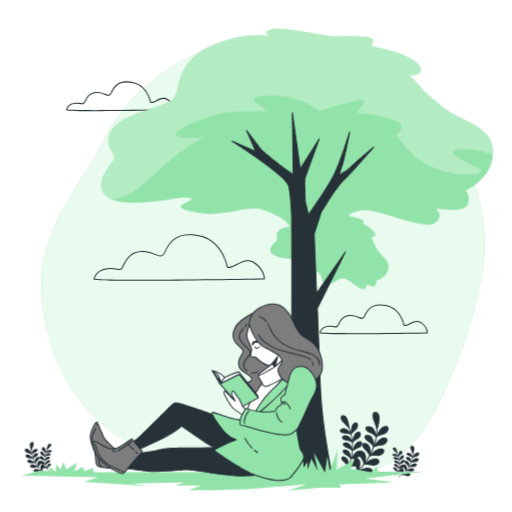
t = 0.00 s
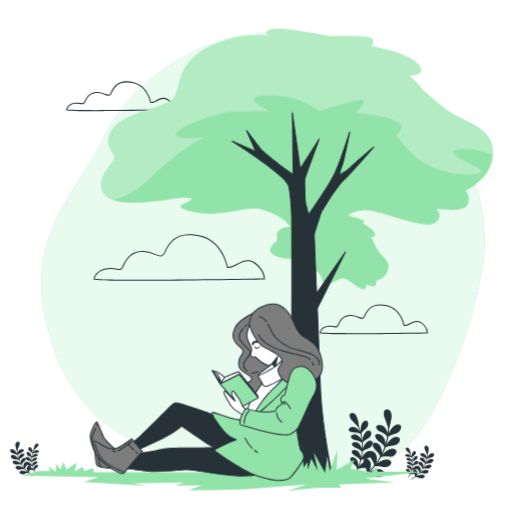
t = 0.23 s
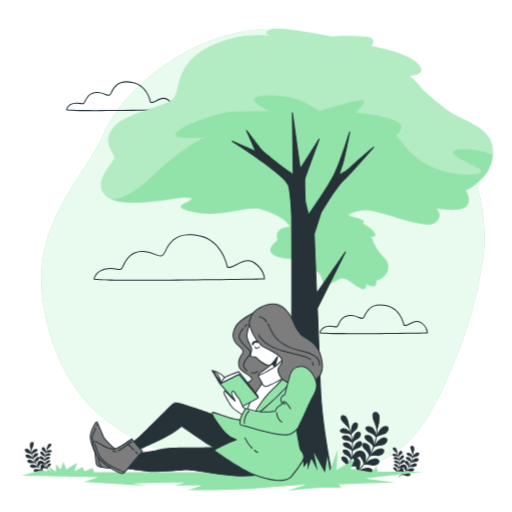
t = 0.49 s
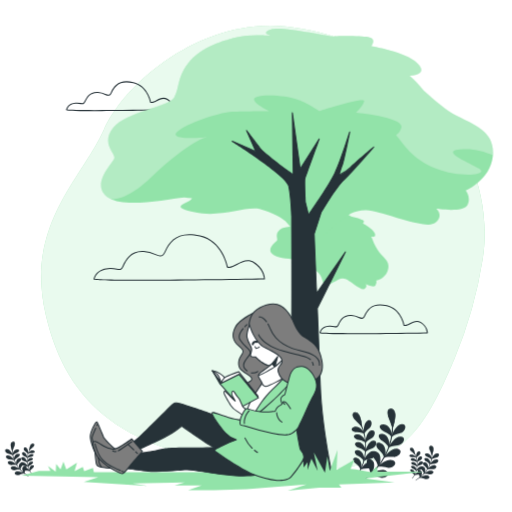
t = 0.75 s
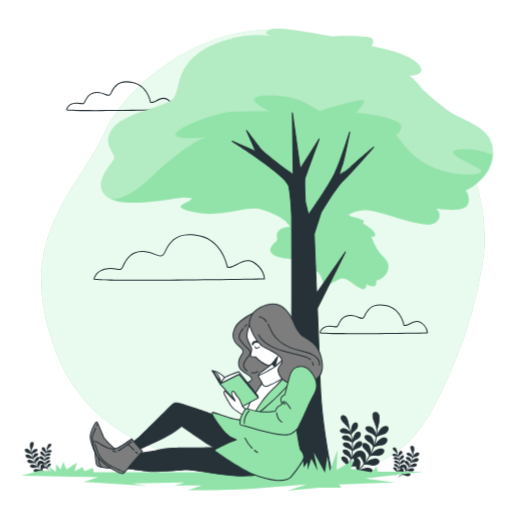
t = 1.05 s
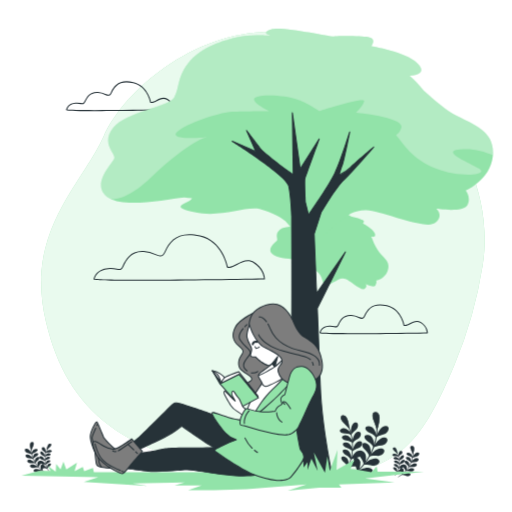
t = 1.20 s

The animated SVG that drew these frames (rendered in a browser with its animation timeline set to each time). Animation: 2 CSS @keyframes rules; one cycle of 1.50 s, repeats indefinitely.

<svg class="animated" id="freepik_stories-woman-reading" xmlns="http://www.w3.org/2000/svg" viewBox="0 0 500 500" version="1.1" xmlns:xlink="http://www.w3.org/1999/xlink" xmlns:svgjs="http://svgjs.com/svgjs"><style>svg#freepik_stories-woman-reading:not(.animated) .animable {opacity: 0;}svg#freepik_stories-woman-reading.animated #freepik--background-simple--inject-102 {animation: 1.5s Infinite  linear floating;animation-delay: 0s;}svg#freepik_stories-woman-reading.animated #freepik--Plants--inject-102 {animation: 1.5s Infinite  linear heartbeat;animation-delay: 0s;}            @keyframes floating {                0% {                    opacity: 1;                    transform: translateY(0px);                }                50% {                    transform: translateY(-10px);                }                100% {                    opacity: 1;                    transform: translateY(0px);                }            }                    @keyframes heartbeat {                0% {                    transform: scale(1);                }                10% {                    transform: scale(1.1);                }                30% {                    transform: scale(1);                }                40% {                    transform: scale(1);                }                50% {                    transform: scale(1.1);                }                60% {                    transform: scale(1);                }                100% {                    transform: scale(1);                }            }        </style><g id="freepik--background-simple--inject-102" class="animable" style="transform-origin: 256.786px 252.092px;"><path d="M471.34,263.11C488,156.69,399.2,49.42,282.63,36.1c-1.45-.17-2.9-.32-4.36-.47-81.45-8.09-155.9,54.13-177.19,101.58s-77,92.6-56.35,180.56S121.48,452.58,253,466.45s155.79-23.74,190.7-105.92A420.16,420.16,0,0,0,471.34,263.11Z" style="fill: rgb(146, 227, 169); transform-origin: 256.786px 252.092px;" id="eln1dbgya75f" class="animable"></path><g id="el5yrk0e1mz8q"><path d="M471.34,263.11C488,156.69,399.2,49.42,282.63,36.1c-1.45-.17-2.9-.32-4.36-.47-81.45-8.09-155.9,54.13-177.19,101.58s-77,92.6-56.35,180.56S121.48,452.58,253,466.45s155.79-23.74,190.7-105.92A420.16,420.16,0,0,0,471.34,263.11Z" style="fill: rgb(255, 255, 255); opacity: 0.8; transform-origin: 256.786px 252.092px;" class="animable"></path></g></g><g id="freepik--Clouds--inject-102" class="animable" style="transform-origin: 241.199px 202.825px;"><path d="M137.51,274.18c-25.66,0-45.23-.35-46.07-1.4a.64.64,0,0,1-.11-.5c.56-2.27,3.26-9.73,14.2-10.51a31,31,0,0,1,8.64.57c2.94.55,3.82.72,5.42-2.47l.22-.44c3-6,7.48-15.05,20.52-14.31a34.42,34.42,0,0,1,11.74,3c4.34,1.79,6.32,2.6,8.76-2.69,4.81-10.43,12.68-20.42,34.58-15.47,21.15,4.77,26.49,27.56,27.1,30.48,2.39.63,5.27-.88,8.58-2.61,5.19-2.71,11.06-5.77,17.31-1.75,10.24,6.58,10.36,15.94,10.36,16.34a.51.51,0,0,1-.49.5C241,273.2,180.68,274.18,137.51,274.18Zm-45.13-2c6.73,2,120.66.49,165.35-.28-.18-2-1.41-9.57-9.87-15-5.76-3.71-11.36-.78-16.3,1.8-3.49,1.82-6.79,3.54-9.64,2.59a.5.5,0,0,1-.34-.39c0-.25-4.55-25.06-26.39-30-21.14-4.77-28.57,4.35-33.45,14.92-2.85,6.16-5.71,5-10.05,3.2a33,33,0,0,0-11.42-2.91c-12.37-.68-16.7,8-19.56,13.75l-.23.45c-1.93,3.86-3.46,3.57-6.5,3a30,30,0,0,0-8.38-.56C96,263.45,93.19,269.34,92.38,272.19Z" style="fill: rgb(38, 50, 56); transform-origin: 175.039px 251.417px;" id="elisays6z3pza" class="animable"></path><path d="M342.1,326.3c-16.79,0-29.37-.24-29.94-1a.59.59,0,0,1-.11-.48c.36-1.46,2.1-6.26,9.11-6.76a19.83,19.83,0,0,1,5.49.36c1.84.35,2.27.43,3.22-1.45l.14-.28c1.78-3.58,4.78-9.6,13.09-9.12a21.66,21.66,0,0,1,7.46,1.9c2.78,1.14,3.82,1.56,5.28-1.61,3.06-6.63,8.07-13,22-9.85C391,301,394.53,315,395,317.28c1.42.31,3.17-.61,5.16-1.65,3.15-1.64,7.06-3.69,11.09-1.1,6.54,4.2,6.61,10.2,6.61,10.45a.51.51,0,0,1-.49.5C399,325.8,366.22,326.3,342.1,326.3Zm-29-1.59c5.18,1.06,64.06.46,103.71-.22a12.79,12.79,0,0,0-6.11-9.12c-3.54-2.27-7-.46-10.08,1.14-2.24,1.17-4.35,2.27-6.22,1.65a.51.51,0,0,1-.33-.39c0-.16-2.85-15.66-16.49-18.74-13.19-3-17.82,2.7-20.86,9.29-1.87,4.05-3.84,3.23-6.57,2.11a20.69,20.69,0,0,0-7.13-1.82c-7.67-.42-10.37,5-12.15,8.56l-.14.28c-1.22,2.45-2.26,2.38-4.29,2a18.2,18.2,0,0,0-5.24-.35C315.5,319.5,313.69,322.9,313.13,324.71Z" style="fill: rgb(38, 50, 56); transform-origin: 364.949px 311.74px;" id="elvwthx73bp7b" class="animable"></path><path d="M94.6,108.47c-16.79,0-29.37-.24-29.94-1a.59.59,0,0,1-.11-.48c.36-1.46,2.1-6.26,9.11-6.76a19.8,19.8,0,0,1,5.49.36c1.84.35,2.27.43,3.22-1.45l.14-.28c1.78-3.58,4.75-9.59,13.1-9.12a21.89,21.89,0,0,1,7.45,1.9c2.78,1.14,3.82,1.57,5.28-1.61,3.07-6.63,8.07-13,22-9.85,13.18,3,16.7,17,17.19,19.24,1.42.29,3.16-.62,5.17-1.66,3.14-1.64,7.05-3.69,11.08-1.1,6.54,4.2,6.61,10.2,6.61,10.45a.5.5,0,0,1-.49.5C151.51,108,118.72,108.47,94.6,108.47Zm-29-1.59c5.18,1.06,64.06.46,103.71-.22a12.79,12.79,0,0,0-6.11-9.12c-3.54-2.27-7-.46-10.08,1.15-2.24,1.16-4.35,2.26-6.22,1.64a.51.51,0,0,1-.33-.39c0-.15-2.85-15.66-16.49-18.74-13.19-3-17.82,2.71-20.86,9.29-1.87,4-3.84,3.23-6.57,2.11a20.69,20.69,0,0,0-7.13-1.82c-7.68-.42-10.37,5-12.15,8.56l-.14.28C82,102.07,81,102,79,101.62a18.57,18.57,0,0,0-5.24-.35C68,101.68,66.19,105.07,65.63,106.88Z" style="fill: rgb(38, 50, 56); transform-origin: 117.464px 93.9101px;" id="el7dzl9o96mx3" class="animable"></path></g><g id="freepik--Plants--inject-102" class="animable" style="transform-origin: 216.849px 434.113px;"><path d="M336.53,462.36a.4.4,0,0,0,.51-.13,48.88,48.88,0,0,0,2.75-47.58.39.39,0,0,0-.52-.17.37.37,0,0,0-.17.51,48.09,48.09,0,0,1-2.71,46.82.38.38,0,0,0,.11.53Z" style="fill: rgb(38, 50, 56); transform-origin: 340.507px 438.421px;" id="elvpj593aouif" class="animable"></path><path d="M336.34,445.87c4.62.91,4.4,8.5,4.21,8.55-.29.75-.59,1.5-.92,2.25.07-1.08-1.27-3.38-4.06-5.57S332,444.84,336.34,445.87Z" style="fill: rgb(38, 50, 56); transform-origin: 336.955px 451.188px;" id="el1vfp54mx467" class="animable"></path><path d="M349.54,449.11c4.5,1.05.9,6.31-2.82,6.26s-6.22.61-7,1.33c.38-.72.74-1.46,1.07-2.2C340.89,454.63,345.25,448.27,349.54,449.11Z" style="fill: rgb(38, 50, 56); transform-origin: 345.678px 452.867px;" id="ellbyznv8mtlg" class="animable"></path><path d="M337.43,439c4.7.13,5.77,7.58,5.6,7.64-.15.79-.32,1.57-.51,2.35-.12-1.07-1.84-3.08-5-4.76S333,438.69,337.43,439Z" style="fill: rgb(38, 50, 56); transform-origin: 338.825px 443.986px;" id="el0ebcue4cwldl" class="animable"></path><path d="M351,440c4.61.29,2,6-1.71,6.57s-6,1.62-6.68,2.45c.24-.76.46-1.53.67-2.3C343.4,446.77,346.6,439.85,351,440Z" style="fill: rgb(38, 50, 56); transform-origin: 348.037px 444.509px;" id="elqqfr98ep74q" class="animable"></path><path d="M337.34,432c4.66-.65,7,6.48,6.8,6.57,0,.79-.05,1.58-.1,2.38-.3-1-2.34-2.71-5.7-3.83S332.88,432.5,337.34,432Z" style="fill: rgb(38, 50, 56); transform-origin: 339.474px 436.454px;" id="elotibvleusor" class="animable"></path><path d="M350.87,430.72c4.59-.49,2.93,5.59-.59,6.74s-5.66,2.59-6.17,3.51c.11-.78.19-1.57.26-2.37C344.53,438.69,346.53,431.35,350.87,430.72Z" style="fill: rgb(38, 50, 56); transform-origin: 348.892px 435.831px;" id="eltv5ejpwslxq" class="animable"></path><path d="M336.09,425.17c4.49-1.42,8,5.25,7.81,5.35.12.79.21,1.57.29,2.36-.47-.95-2.75-2.27-6.25-2.82S331.78,426.39,336.09,425.17Z" style="fill: rgb(38, 50, 56); transform-origin: 339.024px 428.926px;" id="elzyx85b150h9" class="animable"></path><path d="M349.21,421.62c4.45-1.24,3.83,5,.55,6.77s-5.15,3.49-5.5,4.48c0-.79-.07-1.58-.13-2.37C344.3,430.56,345.05,423,349.21,421.62Z" style="fill: rgb(38, 50, 56); transform-origin: 348.257px 427.164px;" id="els364wce3cd" class="animable"></path><path d="M333.69,418.58c4.19-2.15,8.75,3.89,8.62,4,.25.76.47,1.52.68,2.29-.62-.86-3.1-1.79-6.64-1.75S329.64,420.51,333.69,418.58Z" style="fill: rgb(38, 50, 56); transform-origin: 337.391px 421.494px;" id="eler38793zce6" class="animable"></path><path d="M346,412.86c4.18-2,4.65,4.38,1.71,6.63s-4.49,4.33-4.67,5.37c-.16-.78-.33-1.56-.53-2.33C342.72,422.57,342.15,414.91,346,412.86Z" style="fill: rgb(38, 50, 56); transform-origin: 346.049px 418.669px;" id="elt3akc1wu2id" class="animable"></path><path d="M340.94,418.16c.12,0-.52-6.8-2.4-10.06s-4.62-2.71-5.4-1.3.51,3.63,2,5.22S341,418.07,340.94,418.16Z" style="fill: rgb(38, 50, 56); transform-origin: 336.93px 411.924px;" id="eldzzefvvwmp" class="animable"></path><path d="M340.82,418.39h0a.26.26,0,0,0,.29-.07v0a.16.16,0,0,0,0-.2c.1-1.27-.81-7.34-2.43-10.14a4.23,4.23,0,0,0-3.52-2.54,2.64,2.64,0,0,0-2.33,1.25c-1.09,1.9,1.26,4.7,2,5.52,1.54,1.42,5.47,5.6,5.78,6.05A.24.24,0,0,0,340.82,418.39Zm-4.28-12.1a4.5,4.5,0,0,1,1.77,1.93c1.49,2.57,2.18,7.35,2.35,9.18-.36-.41-.93-1-1.83-2-1.16-1.23-2.7-2.81-3.54-3.6-1.41-1.52-2.66-3.62-1.93-4.9a2.12,2.12,0,0,1,1.87-1A2.85,2.85,0,0,1,336.54,406.29Z" style="fill: rgb(38, 50, 56); transform-origin: 336.846px 411.923px;" id="elr30bvu4uumq" class="animable"></path><path d="M341.83,465.88a.47.47,0,0,0,.63.1,58.84,58.84,0,0,0,26.15-51.11.47.47,0,1,0-.93,0,57.9,57.9,0,0,1-25.74,50.3.47.47,0,0,0-.13.64Z" style="fill: rgb(38, 50, 56); transform-origin: 355.193px 440.195px;" id="elw8p5vqk0vhk" class="animable"></path><path d="M349.64,447.61c4.65,3.25.72,11.51.49,11.47-.69.69-1.39,1.38-2.11,2,.6-1.16.24-4.35-1.77-8.12S345.33,444.35,349.64,447.61Z" style="fill: rgb(38, 50, 56); transform-origin: 348.588px 453.807px;" id="el4rkizq3mhxg" class="animable"></path><path d="M362.62,457.6c4.45,3.35-2.07,7.39-6.15,5.53-4.05-1.69-7.16-2.35-8.39-1.95.76-.61,1.51-1.25,2.24-1.9C350.4,459.48,358.29,454.58,362.62,457.6Z" style="fill: rgb(38, 50, 56); transform-origin: 356.097px 460.107px;" id="el6tnggsrs2xy" class="animable"></path><path d="M354.19,440.53c5.12,2.43,2.69,11.16,2.46,11.15-.54.79-1.11,1.57-1.69,2.34.37-1.23-.54-4.29-3.17-7.66S349.39,438.05,354.19,440.53Z" style="fill: rgb(38, 50, 56); transform-origin: 353.771px 446.939px;" id="elvtt5upmpjrb" class="animable"></path><path d="M368.66,448.2c4.94,2.56-.77,7.58-5.08,6.42-4.27-1-7.43-1.14-8.56-.55q1-1.1,1.86-2.22C357,452,363.88,446,368.66,448.2Z" style="fill: rgb(38, 50, 56); transform-origin: 362.795px 451.253px;" id="el0x0vu74rw58e" class="animable"></path><path d="M357.47,432.83c5.45,1.54,4.53,10.53,4.31,10.55-.4.86-.82,1.72-1.27,2.57.16-1.27-1.26-4.12-4.42-7S352.32,431.19,357.47,432.83Z" style="fill: rgb(38, 50, 56); transform-origin: 357.817px 439.226px;" id="eljpmrz02nsw" class="animable"></path><path d="M373,438c5.3,1.69.52,7.58-3.93,7.15s-7.49.1-8.51.87c.5-.82,1-1.65,1.45-2.49C362.16,443.68,367.93,436.56,373,438Z" style="fill: rgb(38, 50, 56); transform-origin: 367.947px 441.914px;" id="elh7p07oflwqa" class="animable"></path><path d="M359.43,424.67c5.63.62,6.21,9.65,6,9.7-.25.92-.52,1.83-.82,2.74-.06-1.28-1.94-3.85-5.53-6.15S354.07,423.92,359.43,424.67Z" style="fill: rgb(38, 50, 56); transform-origin: 360.676px 430.85px;" id="elljky6dnwqi" class="animable"></path><path d="M375.62,427.13c5.5.79,1.77,7.42-2.69,7.73s-7.37,1.35-8.24,2.27c.36-.88.69-1.78,1-2.68C365.86,434.6,370.36,426.61,375.62,427.13Z" style="fill: rgb(38, 50, 56); transform-origin: 371.529px 432.118px;" id="elhf98sqpem8p" class="animable"></path><path d="M360,416.24c5.66-.34,7.75,8.53,7.55,8.61-.09.95-.21,1.9-.35,2.85-.27-1.25-2.55-3.48-6.48-5.15S354.58,416.4,360,416.24Z" style="fill: rgb(38, 50, 56); transform-origin: 362.167px 421.965px;" id="elkzy1a38ur4" class="animable"></path><path d="M376.36,415.92c5.56-.15,3,7.09-1.35,8.14s-7.05,2.6-7.75,3.65c.2-.93.39-1.88.55-2.82C368,425,371.09,416.31,376.36,415.92Z" style="fill: rgb(38, 50, 56); transform-origin: 373.4px 421.814px;" id="elbns2y99dsna" class="animable"></path><path d="M368.18,419.3c.1.11,2.73-7.75,2.24-12.26s-3.78-5.24-5.33-4.06-1.2,4.25-.36,6.72C365.76,412.07,368.29,419.23,368.18,419.3Z" style="fill: rgb(38, 50, 56); transform-origin: 367.247px 410.89px;" id="elkfls4f113uj" class="animable"></path><path d="M367.93,419.49l0,0a.32.32,0,0,0,.36.06l0,0a.23.23,0,0,0,.14-.2c.73-1.34,2.67-8.48,2.24-12.36-.17-2.19-1.13-3.83-2.64-4.51a3.15,3.15,0,0,0-3.17.25c-2.14,1.56-.9,5.8-.47,7.06,1,2.31,3.3,8.83,3.43,9.48A.31.31,0,0,0,367.93,419.49Zm1.16-15.42a5.41,5.41,0,0,1,1,3c.39,3.56-1.17,9.16-1.87,11.26-.2-.62-.54-1.57-1.06-3.06-.69-1.91-1.61-4.41-2.16-5.69-.81-2.36-1.17-5.29.26-6.34a2.56,2.56,0,0,1,2.54-.18A3.49,3.49,0,0,1,369.09,404.07Z" style="fill: rgb(38, 50, 56); transform-origin: 367.186px 410.873px;" id="el8mz9rm0tiaj" class="animable"></path><path d="M385.68,464.28a.23.23,0,0,0,.28-.07,21,21,0,0,0,1.53-22.93.23.23,0,0,0-.29-.09.19.19,0,0,0-.1.25A20.65,20.65,0,0,1,385.61,464a.17.17,0,0,0,.06.26Z" style="fill: rgb(38, 50, 56); transform-origin: 387.88px 452.736px;" id="el86vzrir43ok" class="animable"></path><path d="M385.58,456.33c2.55.43,2.43,4.1,2.33,4.12q-.24.54-.51,1.08c0-.52-.71-1.63-2.25-2.68S383.17,455.83,385.58,456.33Z" style="fill: rgb(38, 50, 56); transform-origin: 385.917px 458.89px;" id="eltofxqloa9id" class="animable"></path><path d="M392.88,457.89c2.48.51.49,3-1.56,3a8.47,8.47,0,0,0-3.89.64c.21-.35.41-.7.59-1.06C388.1,460.55,390.5,457.48,392.88,457.89Z" style="fill: rgb(38, 50, 56); transform-origin: 390.732px 459.691px;" id="elwgt6w9qx0vb" class="animable"></path><path d="M386.18,453c2.6.06,3.19,3.65,3.1,3.69-.09.37-.18.75-.28,1.12-.07-.51-1-1.48-2.75-2.29S383.71,452.87,386.18,453Z" style="fill: rgb(38, 50, 56); transform-origin: 386.952px 455.402px;" id="elvvgu95qpz1" class="animable"></path><path d="M393.67,453.47c2.55.14,1.08,2.9-.95,3.17s-3.32.78-3.69,1.18c.14-.37.26-.74.37-1.11C389.48,456.76,391.25,453.42,393.67,453.47Z" style="fill: rgb(38, 50, 56); transform-origin: 392.028px 455.645px;" id="elm5422yaauh" class="animable"></path><path d="M386.13,449.65c2.58-.31,3.85,3.12,3.76,3.17q0,.57-.06,1.14c-.16-.49-1.29-1.3-3.14-1.84S383.67,449.88,386.13,449.65Z" style="fill: rgb(38, 50, 56); transform-origin: 387.313px 451.795px;" id="el95nuixofqo" class="animable"></path><path d="M393.61,449c2.54-.23,1.62,2.7-.33,3.25s-3.12,1.25-3.41,1.7c.06-.38.11-.77.15-1.15C390.11,452.86,391.21,449.33,393.61,449Z" style="fill: rgb(38, 50, 56); transform-origin: 392.515px 451.469px;" id="elip88ch95rm" class="animable"></path><path d="M385.44,446.35c2.48-.69,4.4,2.53,4.32,2.58.06.37.12.75.16,1.13-.26-.45-1.52-1.09-3.46-1.35S383.06,446.94,385.44,446.35Z" style="fill: rgb(38, 50, 56); transform-origin: 387.063px 448.157px;" id="elgf4l7f8e61p" class="animable"></path><path d="M392.69,444.63c2.46-.6,2.12,2.44.31,3.27s-2.85,1.68-3,2.16c0-.38,0-.76-.07-1.14C390,449,390.39,445.29,392.69,444.63Z" style="fill: rgb(38, 50, 56); transform-origin: 392.188px 447.306px;" id="elaurtr240i9q" class="animable"></path><path d="M384.12,443.17c2.31-1,4.83,1.87,4.76,1.93.13.37.26.74.38,1.1-.35-.41-1.72-.86-3.67-.84S381.88,444.1,384.12,443.17Z" style="fill: rgb(38, 50, 56); transform-origin: 386.166px 444.579px;" id="ell5t0hnpn7rj" class="animable"></path><path d="M390.93,440.41c2.31-1,2.57,2.11.94,3.2s-2.48,2.09-2.58,2.59c-.08-.38-.18-.75-.29-1.13C389.1,445.09,388.79,441.4,390.93,440.41Z" style="fill: rgb(38, 50, 56); transform-origin: 390.956px 443.207px;" id="elx6t34lsjis" class="animable"></path><path d="M388.12,443a12.07,12.07,0,0,0-1.32-4.85c-1-1.57-2.56-1.31-3-.63s.28,1.75,1.09,2.52S388.16,442.92,388.12,443Z" style="fill: rgb(38, 50, 56); transform-origin: 385.893px 439.993px;" id="eleibpbj5jm3q" class="animable"></path><path d="M388.06,443.08h0a.15.15,0,0,0,.16,0h0s0-.05,0-.1a11.83,11.83,0,0,0-1.34-4.89,2.35,2.35,0,0,0-1.95-1.22,1.5,1.5,0,0,0-1.28.6c-.61.92.69,2.27,1.11,2.66.85.69,3,2.7,3.19,2.92A.16.16,0,0,0,388.06,443.08Zm-2.37-5.84a2.34,2.34,0,0,1,1,.93,12.12,12.12,0,0,1,1.3,4.43c-.2-.2-.52-.49-1-1s-1.5-1.36-2-1.73c-.78-.74-1.47-1.75-1.07-2.37a1.22,1.22,0,0,1,1-.47A1.72,1.72,0,0,1,385.69,437.24Z" style="fill: rgb(38, 50, 56); transform-origin: 385.855px 439.986px;" id="elzibq9b716l8" class="animable"></path><path d="M388.62,466a.27.27,0,0,0,.34,0c9.36-5.41,14.9-14.85,14.45-24.64a.26.26,0,0,0-.51,0c.44,9.63-5,18.92-14.22,24.25a.2.2,0,0,0-.07.31Z" style="fill: rgb(38, 50, 56); transform-origin: 395.999px 453.605px;" id="el4zuun94d1hp" class="animable"></path><path d="M392.93,457.17c2.57,1.56.4,5.55.27,5.52-.38.34-.77.67-1.16,1,.33-.56.13-2.1-1-3.92S390.55,455.6,392.93,457.17Z" style="fill: rgb(38, 50, 56); transform-origin: 392.339px 460.172px;" id="el23kgf9sdjmg" class="animable"></path><path d="M400.1,462c2.46,1.62-1.14,3.56-3.4,2.67s-3.95-1.13-4.63-.94c.42-.3.83-.6,1.23-.92C393.35,462.89,397.71,460.53,400.1,462Z" style="fill: rgb(38, 50, 56); transform-origin: 396.498px 463.205px;" id="ele79w7adioou" class="animable"></path><path d="M395.44,453.75c2.83,1.17,1.49,5.39,1.36,5.38-.3.38-.61.76-.93,1.13.21-.6-.3-2.07-1.75-3.69S392.79,452.56,395.44,453.75Z" style="fill: rgb(38, 50, 56); transform-origin: 395.212px 456.845px;" id="elcz77d1cjtse" class="animable"></path><path d="M403.44,457.45c2.73,1.23-.42,3.65-2.81,3.09s-4.1-.55-4.73-.26c.35-.35.7-.71,1-1.07C397,459.3,400.8,456.37,403.44,457.45Z" style="fill: rgb(38, 50, 56); transform-origin: 400.198px 458.917px;" id="el49dv1cxbjox" class="animable"></path><path d="M397.26,450c3,.74,2.5,5.08,2.38,5.09-.22.41-.46.83-.7,1.23.08-.61-.7-2-2.45-3.36S394.41,449.25,397.26,450Z" style="fill: rgb(38, 50, 56); transform-origin: 397.446px 453.088px;" id="elrquzroqj74a" class="animable"></path><path d="M405.85,452.52c2.93.81.28,3.65-2.17,3.44s-4.14.05-4.7.42c.27-.39.54-.79.8-1.19C399.85,455.27,403,451.84,405.85,452.52Z" style="fill: rgb(38, 50, 56); transform-origin: 403.059px 454.405px;" id="elh4kolat4s4" class="animable"></path><path d="M398.34,446.11c3.11.29,3.43,4.65,3.32,4.67-.14.44-.29.88-.46,1.32,0-.61-1.07-1.85-3.05-3S395.38,445.74,398.34,446.11Z" style="fill: rgb(38, 50, 56); transform-origin: 399.032px 449.084px;" id="eljtkxp7jthqi" class="animable"></path><path d="M407.28,447.29c3.05.38,1,3.58-1.48,3.73s-4.07.65-4.56,1.09c.2-.42.39-.85.56-1.29C401.89,450.9,404.38,447,407.28,447.29Z" style="fill: rgb(38, 50, 56); transform-origin: 405.025px 449.692px;" id="eluofktffr4s8" class="animable"></path><path d="M398.64,442c3.13-.16,4.29,4.11,4.18,4.15-.06.46-.12.92-.2,1.38-.15-.61-1.41-1.68-3.58-2.49S395.66,442.12,398.64,442Z" style="fill: rgb(38, 50, 56); transform-origin: 399.845px 444.763px;" id="elh9d3p78ex2u" class="animable"></path><path d="M407.69,441.89c3.08-.07,1.66,3.41-.74,3.92s-3.9,1.25-4.28,1.76c.11-.45.21-.9.3-1.36C403.07,446.27,404.78,442.07,407.69,441.89Z" style="fill: rgb(38, 50, 56); transform-origin: 406.061px 444.73px;" id="eli5fgk938pp" class="animable"></path><path d="M403.17,443.52c.06.05,1.51-3.74,1.24-5.92s-2.08-2.52-2.94-2-.67,2.05-.2,3.24A46.18,46.18,0,0,1,403.17,443.52Z" style="fill: rgb(38, 50, 56); transform-origin: 402.657px 439.453px;" id="elxwwzgf6shg" class="animable"></path><path d="M403,443.61h0a.18.18,0,0,0,.2,0h0a.12.12,0,0,0,.08-.09,14.2,14.2,0,0,0,1.24-6,2.43,2.43,0,0,0-1.46-2.18,2,2,0,0,0-1.75.12c-1.18.76-.5,2.8-.26,3.4.55,1.12,1.82,4.26,1.89,4.58A.14.14,0,0,0,403,443.61Zm.64-7.44a2.41,2.41,0,0,1,.56,1.45,14.14,14.14,0,0,1-1,5.42c-.11-.3-.3-.76-.59-1.47-.38-.92-.89-2.13-1.19-2.74-.45-1.14-.65-2.55.14-3.06a1.6,1.6,0,0,1,1.41-.09A2,2,0,0,1,403.68,436.17Z" style="fill: rgb(38, 50, 56); transform-origin: 402.579px 439.417px;" id="eloimo4zqczw" class="animable"></path><path d="M48,460.64a.24.24,0,0,1-.28-.06,21,21,0,0,1-1.52-22.94.23.23,0,0,1,.28-.09.18.18,0,0,1,.1.25,20.65,20.65,0,0,0,1.5,22.58.17.17,0,0,1-.07.25Z" style="fill: rgb(38, 50, 56); transform-origin: 45.8026px 449.098px;" id="elkdc4i1whfhn" class="animable"></path><path d="M48.09,452.69c-2.55.44-2.43,4.1-2.32,4.12.16.36.32.73.5,1.09,0-.53.71-1.64,2.25-2.69S50.51,452.19,48.09,452.69Z" style="fill: rgb(38, 50, 56); transform-origin: 47.7571px 455.255px;" id="elq1fl6f9usvg" class="animable"></path><path d="M40.8,454.25c-2.49.51-.5,3,1.56,3s3.44.29,3.88.64c-.21-.35-.4-.7-.59-1.06C45.58,456.91,43.17,453.84,40.8,454.25Z" style="fill: rgb(38, 50, 56); transform-origin: 42.94px 456.051px;" id="el2bewruvzxjt" class="animable"></path><path d="M47.49,449.36c-2.59.07-3.19,3.66-3.09,3.69.08.38.17.75.28,1.13.07-.52,1-1.49,2.74-2.29S50,449.23,47.49,449.36Z" style="fill: rgb(38, 50, 56); transform-origin: 46.7282px 451.767px;" id="elc8fteg85oxj" class="animable"></path><path d="M40,449.83c-2.54.14-1.08,2.9,1,3.17s3.33.79,3.69,1.19c-.13-.37-.25-.74-.37-1.12C44.19,453.12,42.42,449.78,40,449.83Z" style="fill: rgb(38, 50, 56); transform-origin: 41.6708px 452.01px;" id="elsldr6prl7sl" class="animable"></path><path d="M47.54,446c-2.57-.31-3.85,3.13-3.76,3.17q0,.57.06,1.14c.17-.49,1.29-1.3,3.15-1.84S50,446.24,47.54,446Z" style="fill: rgb(38, 50, 56); transform-origin: 46.3604px 448.145px;" id="elvq6h1z7u50b" class="animable"></path><path d="M40.07,445.38c-2.54-.23-1.62,2.7.32,3.26s3.13,1.24,3.41,1.69q-.09-.57-.15-1.14C43.57,449.23,42.46,445.69,40.07,445.38Z" style="fill: rgb(38, 50, 56); transform-origin: 41.1593px 447.849px;" id="el7astk9a1g8c" class="animable"></path><path d="M48.23,442.71c-2.48-.68-4.39,2.53-4.31,2.58-.07.38-.12.76-.17,1.14.26-.46,1.53-1.1,3.46-1.36S50.62,443.3,48.23,442.71Z" style="fill: rgb(38, 50, 56); transform-origin: 46.6084px 444.523px;" id="elwedg5u16wkp" class="animable"></path><path d="M41,441c-2.46-.6-2.11,2.43-.3,3.26s2.84,1.69,3,2.16c0-.38,0-.76.07-1.14C43.69,445.31,43.28,441.65,41,441Z" style="fill: rgb(38, 50, 56); transform-origin: 41.5093px 443.671px;" id="elotfbtpuue6l" class="animable"></path><path d="M49.56,439.53c-2.31-1-4.83,1.88-4.76,1.94-.14.36-.27.73-.38,1.1.34-.42,1.71-.86,3.67-.84S51.79,440.46,49.56,439.53Z" style="fill: rgb(38, 50, 56); transform-origin: 47.5128px 440.945px;" id="elrpcmkjtf4cq" class="animable"></path><path d="M42.74,436.77c-2.3-.95-2.56,2.11-.94,3.2s2.48,2.09,2.58,2.59c.09-.38.18-.75.29-1.13C44.57,441.45,44.88,437.76,42.74,436.77Z" style="fill: rgb(38, 50, 56); transform-origin: 42.7177px 439.575px;" id="elgn6ln8xrgvq" class="animable"></path><path d="M45.55,439.33a12.33,12.33,0,0,1,1.33-4.85c1-1.57,2.55-1.31,3-.63s-.28,1.75-1.09,2.52S45.51,439.29,45.55,439.33Z" style="fill: rgb(38, 50, 56); transform-origin: 47.7836px 436.323px;" id="el60rzsfs0q1c" class="animable"></path><path d="M45.62,439.44h0a.16.16,0,0,1-.16,0h0s0,0,0-.09a11.79,11.79,0,0,1,1.35-4.89,2.33,2.33,0,0,1,1.94-1.23,1.53,1.53,0,0,1,1.29.6c.6.92-.7,2.27-1.11,2.66-.85.69-3,2.71-3.2,2.92A.11.11,0,0,1,45.62,439.44ZM48,433.61a2.34,2.34,0,0,0-1,.93A11.8,11.8,0,0,0,45.71,439c.2-.19.51-.49,1-.95s1.49-1.35,2-1.73c.77-.74,1.47-1.75,1.06-2.37a1.22,1.22,0,0,0-1-.47A1.63,1.63,0,0,0,48,433.61Z" style="fill: rgb(38, 50, 56); transform-origin: 47.8278px 436.345px;" id="el0yhjojjo3nop" class="animable"></path><path d="M45.06,462.34a.3.3,0,0,1-.35.05c-9.36-5.42-14.9-14.86-14.45-24.65a.25.25,0,0,1,.27-.21.23.23,0,0,1,.24.23c-.44,9.63,5,18.93,14.23,24.25a.21.21,0,0,1,.07.31Z" style="fill: rgb(38, 50, 56); transform-origin: 37.6728px 449.977px;" id="elow9blyfeawl" class="animable"></path><path d="M40.74,453.53c-2.57,1.56-.39,5.55-.26,5.53.37.33.76.66,1.16,1-.33-.56-.13-2.1,1-3.91S43.13,452,40.74,453.53Z" style="fill: rgb(38, 50, 56); transform-origin: 41.3377px 456.547px;" id="elvx5pf9rev9b" class="animable"></path><path d="M33.57,458.34C31.11,460,34.72,461.91,37,461s4-1.13,4.64-.94c-.42-.3-.84-.6-1.24-.92C40.32,459.25,36,456.89,33.57,458.34Z" style="fill: rgb(38, 50, 56); transform-origin: 37.1926px 459.551px;" id="elpdh8fsjdi9" class="animable"></path><path d="M38.23,450.12c-2.83,1.17-1.49,5.38-1.36,5.37.3.38.61.76.94,1.13-.21-.6.3-2.07,1.75-3.69S40.88,448.92,38.23,450.12Z" style="fill: rgb(38, 50, 56); transform-origin: 38.461px 453.207px;" id="el8d55vj0pzjn" class="animable"></path><path d="M30.23,453.81c-2.73,1.23.43,3.66,2.81,3.1s4.11-.55,4.73-.27c-.35-.35-.69-.7-1-1.07C36.69,455.66,32.87,452.73,30.23,453.81Z" style="fill: rgb(38, 50, 56); transform-origin: 33.4727px 455.282px;" id="elvsv6d9iwxt" class="animable"></path><path d="M36.42,446.4c-3,.75-2.5,5.08-2.38,5.09.22.41.45.83.7,1.24-.09-.62.7-2,2.44-3.37S39.26,445.61,36.42,446.4Z" style="fill: rgb(38, 50, 56); transform-origin: 36.2276px 449.487px;" id="elvwremg80gf8" class="animable"></path><path d="M27.82,448.88c-2.92.82-.28,3.66,2.17,3.45s4.15.05,4.71.42c-.28-.4-.55-.8-.8-1.2C33.82,451.63,30.64,448.2,27.82,448.88Z" style="fill: rgb(38, 50, 56); transform-origin: 30.618px 450.77px;" id="elawxltlx6xoe" class="animable"></path><path d="M35.34,442.47c-3.11.3-3.44,4.65-3.32,4.67q.21.67.45,1.32c0-.61,1.07-1.85,3.06-3S38.3,442.11,35.34,442.47Z" style="fill: rgb(38, 50, 56); transform-origin: 34.6488px 445.445px;" id="ele395zd7sdg6" class="animable"></path><path d="M26.39,443.65c-3,.38-1,3.58,1.48,3.73s4.08.65,4.56,1.1c-.2-.43-.38-.86-.56-1.3C31.78,447.26,29.29,443.4,26.39,443.65Z" style="fill: rgb(38, 50, 56); transform-origin: 28.6565px 446.059px;" id="elkvfa37pyt09" class="animable"></path><path d="M35,438.4c-3.13-.16-4.28,4.12-4.17,4.15.05.46.12.92.19,1.38.15-.6,1.41-1.68,3.58-2.48S38,438.48,35,438.4Z" style="fill: rgb(38, 50, 56); transform-origin: 33.8041px 441.163px;" id="elcm69m10r00w" class="animable"></path><path d="M26,438.25c-3.07-.07-1.65,3.42.75,3.93s3.89,1.24,4.28,1.75c-.11-.45-.22-.9-.3-1.36C30.6,442.64,28.89,438.44,26,438.25Z" style="fill: rgb(38, 50, 56); transform-origin: 27.6381px 441.089px;" id="elhp7nrpbm7ca" class="animable"></path><path d="M30.5,439.88c-.06.05-1.51-3.74-1.24-5.91s2.09-2.53,2.94-2,.67,2.05.2,3.24S30.44,439.85,30.5,439.88Z" style="fill: rgb(38, 50, 56); transform-origin: 31.0108px 435.817px;" id="elbhf906iwlhr" class="animable"></path><path d="M30.64,440l0,0a.2.2,0,0,1-.2,0h0s-.07,0-.08-.1a14.2,14.2,0,0,1-1.24-6,2.44,2.44,0,0,1,1.47-2.18,2,2,0,0,1,1.75.12c1.18.76.49,2.8.26,3.41-.56,1.11-1.83,4.26-1.9,4.57A.12.12,0,0,1,30.64,440ZM30,432.54a2.51,2.51,0,0,0-.56,1.44,14.18,14.18,0,0,0,1,5.43c.11-.3.29-.76.58-1.48.38-.92.89-2.13,1.2-2.74.44-1.14.64-2.55-.15-3.06a1.58,1.58,0,0,0-1.4-.08A1.75,1.75,0,0,0,30,432.54Z" style="fill: rgb(38, 50, 56); transform-origin: 31.0644px 435.8px;" id="eljj1fzf4jof" class="animable"></path></g><g id="freepik--Tree--inject-102" class="animable" style="transform-origin: 290.061px 247.278px;"><path d="M372.18,248.5c-2.3-2.42-5.12-7.32-7.14-11.31-.4-1.15-.82-2.28-1.31-3.39-.39-.91-.83-1.79-1.28-2.65,0,0,0-.06.05-.05.7.2,5.5,1.06,3.3-3.61s-11.48-9.33-11.48-9.33,2.36-2.1.16-3.24a49.6,49.6,0,0,0-9.74-3c-1.23-.09-13.71-7.69-17.31-7.46s-.6,2.11-.6,2.11a32.77,32.77,0,0,0-7-2,23,23,0,0,0-4.47-.27s-8.24-.32-13.74,3.91-5.63,8.25-8.2,11-14.87.81-20.14,5.11-1.76,8.84-2.69,10.35-9.84,7-5.2,12.91c3.57,4.51,16.29,5,21.43,5.82.68.31,1.39.61,2.13.88-1.21,1.69-8.18.46-.61,4.89,6.87,4,14.41,2,18.8,4.15,3.33,2.34,5.7,4.73,6.51,7,2,5.41,3.45,10.63,3.45,10.63s9.75-6.4,15.42-8.69a9.63,9.63,0,0,1,4.83.15c4.37,1.5,15.11,11.63,18.41,9.8s1.57-4.61,1.57-4.61,7.31,3.6,9.21,1.37a5.51,5.51,0,0,0,.93-5s8-1.51,11-9.25S376.45,253,372.18,248.5Z" style="fill: rgb(146, 227, 169); transform-origin: 321.72px 243.357px;" id="el3yxyp7frbyb" class="animable"></path><path d="M446.8,113.57c-9.49-4.78-22.91-15.88-32.92-25.12-2.31-2.8-4.69-5.55-7.23-8.19-2.07-2.14-4.25-4.18-6.48-6.17,0-.11,0-.18.1-.18,2.41,0,18.45-1.37,7.22-12.31s-44.92-16.42-44.92-16.42,5.62-7.52-2.41-8.89-29.67-1.36-33.69-.68-50.53-10.26-61.76-6.84,0,6.16,0,6.16-13.64-1.37-24.07,0-14.43,2.73-14.43,2.73-26.48,5.47-40.11,21.2-10.43,26.67-16,36.24-46.52,13.68-59.35,29.41,2.4,25.3.8,30.09-24.87,26.67-4.82,39C122.11,203,163,194.67,180,192.8q3.68.48,7.55.74c-2.29,5.51-25.56,7.56,2.52,13.71,25.44,5.58,47.59-5.69,63.46-3.27,12.69,3.76,22.39,8.4,27,13.84C291.75,231,301.17,244,301.17,244s25.17-24.87,41.11-35.45c4.78-2.05,10.18-3.56,15.48-3.32,15.24.69,58.56,19.83,67.38,12.31s.8-13.68.8-13.68,26.47,4.11,30.48-3.41-1.6-14.37-1.6-14.37,24.06-10.25,26.47-33.5S464.44,122.46,446.8,113.57Z" style="fill: rgb(146, 227, 169); transform-origin: 290.061px 136.053px;" id="eltwivu6fza1j" class="animable"></path><g id="el5a5ycsj45th"><path d="M446.8,113.57c-9.49-4.78-22.91-15.88-32.92-25.12-2.31-2.8-4.69-5.55-7.23-8.19-2.07-2.14-4.25-4.18-6.48-6.17,0-.11,0-.18.1-.18,2.41,0,18.45-1.37,7.22-12.31s-44.92-16.42-44.92-16.42,5.62-7.52-2.41-8.89-29.67-1.36-33.69-.68-50.53-10.26-61.76-6.84,0,6.16,0,6.16-13.64-1.37-24.07,0-14.43,2.73-14.43,2.73-26.48,5.47-40.11,21.2-10.43,26.67-16,36.24-46.52,13.68-59.35,29.41,2.4,25.3.8,30.09-24.87,26.67-4.82,39c.53.32,1.1.62,1.68.9,8.74.18,21.2-4.36,38.26-20.51,40.77-38.58,55.33-40,55.33-40s-37.86,3.64-29.12-5.09,42.22-18.93,51.68-19.66,38.58-.73,38.58-.73-22.56-10.91-12.37-13.83,29.12-.72,38.58,2.19,22.57,11.64,22.57,11.64S357,93.9,355.54,99s-8,10.92-8,10.92,47.31,4.37,44.4,14.56-8,4.37-2.91,10.19,13.1,20.38,36.4,29.85,53.14,6.55,42.22,0-42.95-18.93-12.38-18.93c9.19,0,18.1,2.5,26.09,6C483.13,129.11,464.19,122.33,446.8,113.57Z" style="fill: rgb(255, 255, 255); opacity: 0.3; transform-origin: 290.051px 111.306px;" class="animable"></path></g><path d="M309.27,286.32c-1.31-31.51-2.43-57.8-2.43-57.8l6.66-20.75s14-24,22.12-31.85S365,143.56,365,143.56s-18.06,15.14-22.58,19.84-11.28,7.3-11.28,7.3,2.71-9.39,3.61-11,6.77-30.8,6.77-30.8-8.58,27.67-14.45,40.2-25.74,40.72-25.74,40.72l-3.16-12.53s-.9-20.36-.45-22.45,14-39.15,14-39.15L293.18,165l-7.68-54.81.9,60.55a51.71,51.71,0,0,0-5-3.65c-1.81-1-24.39-18.27-26.64-21.4s-14-18.27-14-18.27l9,20.35-23-9.91s52.83,33.41,55.09,43.32,3,29.63,3,29.63.51,96.11.05,114.93-5.59,83.37-6.05,100,.95,40.21.95,40.21h45.11s-10.7-48.27-12.1-89.15c-.6-17.58-1.79-47.46-2.95-75.81l27.47-55Z" style="fill: rgb(38, 50, 56); transform-origin: 295.88px 288.07px;" id="el9i9m1h4qd2q" class="animable"></path><path d="M324.92,466.45H279.81a.49.49,0,0,1-.5-.47c0-.23-1.41-23.75-.95-40.25.22-7.94,1.48-26.52,2.82-46.19,1.47-21.62,3-44,3.23-53.85.46-18.6,0-113.95-.05-114.91,0-.19-.74-19.77-3-29.52s-54.34-42.69-54.86-43a.5.5,0,0,1-.18-.66.49.49,0,0,1,.64-.22l21.86,9.41-8.52-19.19a.51.51,0,0,1,.2-.63.5.5,0,0,1,.65.12c.12.15,11.78,15.18,14,18.28,2.09,2.91,24.4,20.06,26.49,21.27a42.85,42.85,0,0,1,4.2,3L285,110.16a.5.5,0,0,1,1-.08l7.48,53.46,17.79-28.08a.5.5,0,0,1,.89.44c-4.68,12.81-13.63,37.46-14,39.09s.21,16.58.46,22.26l2.88,11.42c3.43-4.9,19.87-28.65,25.07-39.74,5.79-12.36,14.34-39.86,14.42-40.14a.5.5,0,0,1,1,.25c-.6,3-5.91,29.36-6.83,31a94.67,94.67,0,0,0-3.27,9.84A34.35,34.35,0,0,0,342,163.05c4.49-4.66,22.44-19.72,22.62-19.87a.5.5,0,0,1,.68,0,.51.51,0,0,1,0,.68c-.21.24-21.33,24.64-29.38,32.39-7.82,7.53-21.31,30.5-22,31.69l-6.61,20.62c.07,1.66,1.12,26.44,2.36,56.23l27.22-39.07a.51.51,0,0,1,.67-.14.49.49,0,0,1,.19.65L310.38,301.1c1.45,35.43,2.44,60.89,2.94,75.68,1.38,40.37,12,88.58,12.08,89.06a.48.48,0,0,1-.09.42A.51.51,0,0,1,324.92,466.45Zm-44.64-1h44c-1.24-5.73-10.68-50.64-12-88.63-.5-14.81-1.5-40.31-2.95-75.81a.53.53,0,0,1,.05-.25L333.82,252l-24.14,34.64a.5.5,0,0,1-.55.19.49.49,0,0,1-.36-.46c-1.31-31.51-2.43-57.8-2.43-57.8a.51.51,0,0,1,0-.17L313,207.62a1,1,0,0,1,0-.1c.58-1,14.13-24.17,22.21-32,5.79-5.57,18.37-19.79,25-27.38-5.69,4.84-14.57,12.49-17.52,15.56a35.9,35.9,0,0,1-11.47,7.43.5.5,0,0,1-.52-.1.47.47,0,0,1-.14-.5c.11-.39,2.73-9.48,3.65-11.08.49-.84,2.79-11.5,4.9-21.71-3,9.22-7.93,23.55-11.68,31.57-5.83,12.42-25.59,40.51-25.79,40.79a.49.49,0,0,1-.89-.16l-3.16-12.53s0-.07,0-.1c0-.83-.9-20.45-.44-22.58.37-1.68,8.82-25,12.43-34.85l-16,25.31a.48.48,0,0,1-.53.22.5.5,0,0,1-.39-.42l-6.56-46.85.78,52.52a.47.47,0,0,1-.28.45.49.49,0,0,1-.53-.06,51.67,51.67,0,0,0-4.9-3.61c-1.93-1.11-24.5-18.36-26.8-21.54-1.58-2.19-7.88-10.36-11.46-15l7.36,16.59a.52.52,0,0,1-.1.56.51.51,0,0,1-.56.1l-17.46-7.52c13.39,8.71,48.33,32.11,50.21,40.36,2.24,9.85,3,29.53,3,29.73,0,1,.51,96.34.05,115-.25,9.89-1.77,32.26-3.23,53.89-1.34,19.67-2.6,38.24-2.82,46.16C278.94,440.93,280.09,462.05,280.28,465.45Z" style="fill: rgb(38, 50, 56); transform-origin: 295.846px 288.034px;" id="elf6t8wd7njtd" class="animable"></path></g><g id="freepik--Floor--inject-102" class="animable animator-active" style="transform-origin: 217.48px 459.31px;"><polygon points="37.88 459.78 49.21 459.78 46.85 455.06 54.4 460.73 54.87 453.17 59.12 458.37 61.95 450.81 64.78 458.37 75.17 451.76 72.81 460.25 80.83 456.01 82.25 460.25 90.75 456.95 91.69 461.2 269.64 461.2 269.64 457.42 275.3 460.73 278.13 454.12 280.49 458.37 288.99 444.68 289.93 457.89 296.07 450.34 296.54 456.48 300.32 451.29 300.32 458.84 304.09 447.98 310.23 459.78 306.45 441.85 317.31 461.67 319.67 445.62 322.03 459.78 329.58 439.49 328.64 458.84 346.1 448.93 342.33 457.89 347.52 458.37 362.62 461.2 367.81 455.53 368.76 460.73 414.07 460.73 356.49 467.33 385.28 471.11 331 473 333.36 476.3 311.65 476.3 280.96 479.13 299.37 473 240.84 477.72 209.22 478.66 183.73 478.66 196.95 473.94 170.51 473.94 180.43 471.11 129.45 472.06 144.08 474.42 81.78 470.64 95.94 465.92 20.89 464.5 37.88 459.78" style="fill: rgb(146, 227, 169); transform-origin: 217.48px 459.31px;" id="elpqkjwwvnsqp" class="animable"></polygon></g><g id="freepik--Character--inject-102" class="animable" style="transform-origin: 201.515px 383.013px;"><path d="M249.08,304.87s-14.85,6.45-19.2,14.52-2.1,13.88,2.9,18.08,5.81,5.48,2.75,9.68-3.72,10.33,0,14,10.65,6.13,10.32,9-6.45,1.94-4.84,9.69,7.75,8.87,19.53,4.84,20.81-14.37,23.07-26-5.48-25.66-16.46-35.51A195.28,195.28,0,0,1,249.08,304.87Z" style="fill: rgb(125, 125, 125); transform-origin: 255.785px 345.917px;" id="el8d9wcvfkp6t" class="animable"></path><path d="M249.69,387.53a10.08,10.08,0,0,1-5.1-1.17c-2.1-1.19-3.42-3.27-4.07-6.35-1.11-5.32,1.33-6.87,3.12-8,1-.64,1.63-1.07,1.72-1.83.16-1.45-2.27-3-4.84-4.66a32.68,32.68,0,0,1-5.35-4c-4-4.05-3-10.59,0-14.69,2.84-3.89,2.2-4.92-2.66-9-6-5-7-11.32-3-18.7,4.39-8.12,18.83-14.47,19.44-14.74a.49.49,0,0,1,.58.14,198.85,198.85,0,0,0,18,18.34c12.21,11,18.73,25.08,16.61,36-2.32,11.94-11.5,22.29-23.4,26.36A35.62,35.62,0,0,1,249.69,387.53Zm-.75-82c-2.22,1-14.76,7-18.62,14.15-3.73,6.9-2.79,12.77,2.78,17.45,5.14,4.31,6.09,5.9,2.83,10.36-2.75,3.77-3.71,9.74-.05,13.39a31.21,31.21,0,0,0,5.18,3.84c3,1.9,5.52,3.54,5.29,5.61-.14,1.27-1.18,1.93-2.18,2.57-1.7,1.08-3.64,2.31-2.67,6.95.58,2.79,1.75,4.65,3.58,5.7,3,1.71,7.87,1.32,15.3-1.23,11.56-4,20.49-14,22.74-25.6,2.06-10.56-4.34-24.31-16.3-35A203.1,203.1,0,0,1,248.94,305.48Z" style="fill: rgb(38, 50, 56); transform-origin: 255.823px 345.942px;" id="elcf984t0g9xi" class="animable"></path><path d="M247,364.73a8.87,8.87,0,0,1-1.58-.15.5.5,0,0,1-.4-.58.48.48,0,0,1,.58-.4,7.81,7.81,0,0,0,5.77-1.24.5.5,0,1,1,.61.79A8.6,8.6,0,0,1,247,364.73Z" style="fill: rgb(38, 50, 56); transform-origin: 248.606px 363.483px;" id="el19p4hbwkvrg" class="animable"></path><path d="M241.25,362.6a.49.49,0,0,1-.3-.1,16.72,16.72,0,0,1-1.51-1.33c-4.4-4.41-.71-9.15,2-12.61,1.34-1.73,2.62-3.36,2.47-4.39-.22-1.64-1.77-3.08-3.72-4.89a33.4,33.4,0,0,1-6.14-7c-1.88-3.07-.86-7.12,3-11.71a.5.5,0,1,1,.77.64c-2.46,2.95-5,7.17-2.88,10.54a31.6,31.6,0,0,0,6,6.82c2.1,1.95,3.76,3.49,4,5.49.19,1.44-1.14,3.15-2.68,5.13-2.75,3.52-5.85,7.51-2.07,11.29a13.32,13.32,0,0,0,1.41,1.24.5.5,0,0,1,.09.7A.51.51,0,0,1,241.25,362.6Z" style="fill: rgb(38, 50, 56); transform-origin: 239.046px 341.496px;" id="el7pqu2hqjpnq" class="animable"></path><path d="M239,319.59a.52.52,0,0,1-.35-.14.5.5,0,0,1,0-.71,29.6,29.6,0,0,1,2.29-2.15.52.52,0,0,1,.71.07.5.5,0,0,1-.07.7s-1,.81-2.21,2.08A.51.51,0,0,1,239,319.59Z" style="fill: rgb(38, 50, 56); transform-origin: 240.132px 318.036px;" id="elqv9drtqjpd" class="animable"></path><path d="M215,407.25s-19.14-6.63-30.43-10.31-13.25-4.42-16.19-2-29,29.2-33.87,33.13-7.6,6.62-7.6,6.62l3.68,6.38s11.28-5.15,25.52-11.78,21.35-13.25,21.35-13.25,20.12,14.48,28.46,19.14,18.16,10.06,18.16,10.06a114.35,114.35,0,0,0,10.31-7.85c3.43-3.19,3.93-15.95,3.93-15.95Z" style="fill: rgb(38, 50, 56); transform-origin: 182.615px 419.389px;" id="elg75sf2rv0w" class="animable"></path><path d="M224.08,445.78a.53.53,0,0,1-.24-.06c-.1-.05-9.91-5.45-18.16-10.06-7.69-4.3-25.56-17.05-28.19-18.94C176,418,168.84,424,156.32,429.79c-14.07,6.55-25.41,11.73-25.53,11.78a.51.51,0,0,1-.64-.21L126.47,435a.5.5,0,0,1,.08-.6s2.78-2.77,7.65-6.66c2.85-2.29,13.15-12.6,21.42-20.88,6-6,11.2-11.22,12.44-12.25,3.08-2.56,5.26-1.85,15.77,1.58l.9.3c11.16,3.64,30.24,10.24,30.44,10.31l.09,0,23.32,14.23a.51.51,0,0,1,.23.45c0,.53-.53,13-4.08,16.3a113.3,113.3,0,0,1-10.37,7.9A.54.54,0,0,1,224.08,445.78Zm-46.62-30.2a.46.46,0,0,1,.29.1c.2.14,20.19,14.51,28.42,19.11,7.48,4.18,16.25,9,17.88,9.91a110,110,0,0,0,10-7.63c3-2.76,3.65-13.41,3.75-15.32l-23-14.05c-1.11-.38-19.5-6.74-30.37-10.28l-.9-.3c-10.31-3.36-12.17-4-14.82-1.76-1.21,1-6.38,6.18-12.37,12.18-8.72,8.74-18.61,18.64-21.5,21-4,3.16-6.5,5.55-7.3,6.32l3.26,5.65c2.17-1,12.55-5.74,25.11-11.59,14-6.52,21.15-13.1,21.22-13.16A.48.48,0,0,1,177.46,415.58Z" style="fill: rgb(38, 50, 56); transform-origin: 182.608px 419.426px;" id="elt7xhu862qen" class="animable"></path><path d="M221.22,435.66s-5.65,1.75-32.12,1.75-26.28.39-35.82,2.53S124.47,444,121,444h-7.4l-.19,12.07s14.79,2.33,29.2,3.89,31.93-1.17,39.71-1.36,25.12,4.47,47.5,5.84,33.49-3.51,35-4.09S221.22,435.66,221.22,435.66Z" style="fill: rgb(38, 50, 56); transform-origin: 189.134px 450.171px;" id="elguyhrlko6is" class="animable"></path><path d="M237.36,465.2c-2.47,0-5-.08-7.61-.23a305.36,305.36,0,0,1-31.92-4c-6.77-1.1-12.12-2-15.53-1.89-2.28.05-5.42.33-9.05.65-8.66.76-20.52,1.81-30.73.71-14.26-1.54-29.08-3.88-29.23-3.9a.51.51,0,0,1-.42-.5l.19-12.07a.51.51,0,0,1,.5-.49H121c3.24,0,22.64-1.93,32.21-4.08L155,439c7.95-1.81,9.38-2.13,34.14-2.13,26,0,31.91-1.71,32-1.73a.5.5,0,0,1,.38,0c44,23.53,43.94,24.75,43.91,25.16a.62.62,0,0,1-.36.48l-.29.11C257.61,463.74,248.09,465.2,237.36,465.2Zm-54.59-7.08c3.5,0,8.71.85,15.22,1.92A307.41,307.41,0,0,0,229.81,464c13.49.82,25.61-.53,34.19-3.81-3.53-2.66-26.94-15.47-42.84-24-1.24.31-8.18,1.72-32.06,1.72-24.65,0-26.06.32-33.91,2.11l-1.8.41c-9.84,2.2-29.06,4.1-32.43,4.1h-6.9l-.18,11.14c2.53.39,15.87,2.43,28.74,3.82,10.12,1.1,21.92.05,30.54-.7,3.65-.33,6.8-.61,9.11-.66Z" style="fill: rgb(38, 50, 56); transform-origin: 189.151px 450.151px;" id="elu795r9ifvk8" class="animable"></path><path d="M120.18,442l-.35,16.18c.1.37-8.34-.64-15.84-1.23-8.65-.68-9.14-2.11-9.67-3.34s-1.59-12-1.59-12S87.81,430.87,88.16,426s5.63-15.49,6.69-13.73,6.68,15.49,6.68,15.49,7.21,8.79,11.44,10.9S120.18,442,120.18,442Z" style="fill: rgb(125, 125, 125); transform-origin: 104.161px 435.167px;" id="elwpvx7hht5xq" class="animable"></path><path d="M119.34,458.72c-.89,0-2.81-.16-7.24-.58-2.53-.24-5.4-.51-8.15-.73-8.83-.7-9.49-2.24-10.07-3.59s-1.49-10.65-1.64-12.08c-.47-1.06-4.92-11-4.58-15.83.32-4.49,4.68-13.88,6.66-14.35a.83.83,0,0,1,1,.41c1,1.72,6.21,14.3,6.69,15.48.63.76,7.33,8.77,11.23,10.72,4.16,2.08,7.15,3.31,7.18,3.33a.49.49,0,0,1,.31.47l-.35,16.18a.66.66,0,0,1-.12.34C120.09,458.63,120,458.72,119.34,458.72Zm0-.44ZM94.46,412.56c-1.26.63-5.47,8.83-5.8,13.42-.34,4.75,4.48,15.31,4.53,15.42a.42.42,0,0,1,0,.16c.42,4.28,1.18,11,1.55,11.81.46,1.1,1,2.39,9.25,3,2.75.22,5.63.49,8.17.74,3,.28,6.11.58,7.14.58l.33-15.44c-.88-.38-3.52-1.52-6.93-3.23-4.27-2.13-11.3-10.67-11.6-11a.47.47,0,0,1-.07-.12C101,427.76,95.6,414.57,94.46,412.56Z" style="fill: rgb(38, 50, 56); transform-origin: 104.186px 435.119px;" id="elr5ubjet1ap" class="animable"></path><path d="M98.77,455.73a.51.51,0,0,1-.31-.11c-1.66-1.33-2.13-3.87-2.63-6.56-.13-.73-.27-1.47-.44-2.22-.33-1.47-1.48-4.81-2.7-8.35-2-5.79-3.29-9.67-3.29-10.87s1.21-4.39,3.6-9.73a.5.5,0,1,1,.91.41c-3.17,7.09-3.51,8.88-3.51,9.32,0,1.13,1.72,6.13,3.24,10.54,1.23,3.57,2.39,6.94,2.73,8.47.17.75.31,1.51.44,2.25.49,2.61.91,4.86,2.28,6a.5.5,0,0,1,.08.7A.53.53,0,0,1,98.77,455.73Z" style="fill: rgb(38, 50, 56); transform-origin: 94.3387px 436.649px;" id="elmq5imgwduus" class="animable"></path><path d="M94.65,416a.41.41,0,0,1-.21-.05.5.5,0,0,1-.25-.66l.47-1a.49.49,0,0,1,.66-.23.49.49,0,0,1,.24.66s-.18.37-.46,1A.49.49,0,0,1,94.65,416Z" style="fill: rgb(38, 50, 56); transform-origin: 94.8775px 415.005px;" id="elx9vd2l3l6i" class="animable"></path><path d="M236.61,410.35s-4.1-.22-13.58-2.8-15.52-6-15.95-4.1,8.41,14.23,13.15,19.4a24.15,24.15,0,0,0,10.56,6.68,87.73,87.73,0,0,0-12.72,5.39c-6,3.23-9.91,3.88-8,5.6s25,17.67,37.5,22.85a79.08,79.08,0,0,0,22.84,5.81s10.13.65,13.58-3.23,12.72-15.95,12.72-19.61-1.94-5.17-3-6.68S289,416.17,289,412.5s-.61-8.83,2.84-11.63,7.68-14.48,8.55-19.65,1.5-13.33-3-16.66-14.51,3.26-17.45,3.33-26.73,12.5-31.68,22.42A226.91,226.91,0,0,1,236.61,410.35Z" style="fill: rgb(146, 227, 169); transform-origin: 254.037px 416.421px;" id="elpb254chglih" class="animable"></path><path d="M272.14,469.73c-1,0-1.63,0-1.73-.05a80.32,80.32,0,0,1-23-5.85c-12.59-5.21-35.85-21.34-37.64-22.94a1.58,1.58,0,0,1-.66-1.37c.15-1,1.51-1.61,4-2.74,1.3-.6,2.93-1.34,4.73-2.3a85.52,85.52,0,0,1,11.39-4.94,25.2,25.2,0,0,1-9.37-6.35c-4-4.38-13.8-17.44-13.27-19.85a1.18,1.18,0,0,1,.57-.77c1-.56,3.07.18,6.8,1.51,2.5.89,5.6,2,9.2,3a83.19,83.19,0,0,0,13.19,2.77,227.42,227.42,0,0,0,11.45-19.75c5.06-10.13,29.14-22.61,32.11-22.69a17.84,17.84,0,0,0,4.41-1.49c4.25-1.77,10.07-4.18,13.35-1.74,3.57,2.64,4.64,8.41,3.19,17.14-.85,5.09-5.12,17-8.72,19.95-2.83,2.3-2.75,6.46-2.68,9.8,0,.5,0,1,0,1.45,0,4,3.73,25.59,4.65,26.87.19.27.42.55.66.84a8.75,8.75,0,0,1,2.45,6.13c0,4.12-10.13,16.88-12.84,19.94S275.25,469.73,272.14,469.73ZM208,403.38a.87.87,0,0,0-.4.07.16.16,0,0,0-.07.11c-.32,1.46,7.71,13.15,13,18.95A23.81,23.81,0,0,0,230.92,429a.51.51,0,0,1,.37.47.49.49,0,0,1-.35.49,89.47,89.47,0,0,0-12.63,5.36c-1.83,1-3.47,1.73-4.79,2.33-1.72.78-3.35,1.53-3.42,2,0,.1.11.28.33.48,1.78,1.58,24.86,17.58,37.36,22.75a79.69,79.69,0,0,0,22.69,5.79c.1,0,9.92.58,13.17-3.07,3.76-4.24,12.59-15.91,12.59-19.28a7.8,7.8,0,0,0-2.22-5.5c-.26-.3-.5-.6-.71-.89-1.27-1.78-4.83-24.11-4.83-27.45,0-.45,0-.93,0-1.43-.07-3.56-.16-8,3.05-10.59s7.45-13.88,8.36-19.35c1.37-8.21.4-13.8-2.79-16.17-2.83-2.1-8.35.19-12.38,1.86a17.32,17.32,0,0,1-4.76,1.57c-2.85.07-26.46,12.57-31.25,22.14A229,229,0,0,1,237,410.62a.49.49,0,0,1-.45.23c-.17,0-4.25-.25-13.68-2.82-3.64-1-6.76-2.11-9.27-3A25.66,25.66,0,0,0,208,403.38Z" style="fill: rgb(38, 50, 56); transform-origin: 254.028px 416.438px;" id="elsdl6lotqvz" class="animable"></path><path d="M250.54,405.54a.51.51,0,0,1-.39-.18.5.5,0,0,1,.07-.7c4-3.31,9.77-8.22,14.83-12.87,8.49-7.82,14.71-14.71,14.78-14.78a.5.5,0,0,1,.74.67c-.06.07-6.31,7-14.84,14.84-5.07,4.67-10.89,9.6-14.87,12.91A.54.54,0,0,1,250.54,405.54Z" style="fill: rgb(38, 50, 56); transform-origin: 265.359px 391.203px;" id="elv71wq9olsdq" class="animable"></path><path d="M246.11,409.18a.5.5,0,0,1-.39-.18.52.52,0,0,1,.07-.71s1-.76,2.5-2a.49.49,0,0,1,.7.07.5.5,0,0,1-.07.7c-1.55,1.28-2.5,2-2.5,2A.45.45,0,0,1,246.11,409.18Z" style="fill: rgb(38, 50, 56); transform-origin: 247.356px 407.677px;" id="elvdvebp5zbi" class="animable"></path><path d="M251.48,442.31a.52.52,0,0,1-.27-.07A33.59,33.59,0,0,1,248.1,440a.5.5,0,0,1,.63-.77,31.51,31.51,0,0,0,3,2.17.5.5,0,0,1,.15.69A.49.49,0,0,1,251.48,442.31Z" style="fill: rgb(38, 50, 56); transform-origin: 249.957px 440.729px;" id="el2aduu7cj6q2" class="animable"></path><path d="M246.26,438.19a.49.49,0,0,1-.34-.14A33.32,33.32,0,0,1,238.73,428a.5.5,0,1,1,.93-.38,32.53,32.53,0,0,0,7,9.71.5.5,0,0,1,0,.71A.51.51,0,0,1,246.26,438.19Z" style="fill: rgb(38, 50, 56); transform-origin: 242.75px 432.75px;" id="el0ahhacp34i3o" class="animable"></path><path d="M252.63,366.67s-.81-1.45,4-4.51a145.12,145.12,0,0,0,12.11-9.2l3.87,6.45s-10.49,8.07-13.72,8.88S252.63,366.67,252.63,366.67Z" style="fill: rgb(255, 255, 255); transform-origin: 262.594px 360.708px;" id="elbuel564mpj4" class="animable"></path><path d="M257.55,369a9.41,9.41,0,0,1-5.23-1.88.93.93,0,0,1-.13-.15c-.17-.32-.78-2,4.21-5.19a146.14,146.14,0,0,0,12-9.15.53.53,0,0,1,.41-.12.54.54,0,0,1,.35.24l3.87,6.46a.49.49,0,0,1-.13.65c-.43.33-10.6,8.14-13.89,9A6,6,0,0,1,257.55,369Zm-4.47-2.56c.63.43,3.15,2.06,5.72,1.41,2.77-.69,11.33-7.11,13.18-8.51l-3.34-5.57a141.86,141.86,0,0,1-11.71,8.86C253.43,364.8,253.1,366.06,253.08,366.39Z" style="fill: rgb(38, 50, 56); transform-origin: 262.588px 360.754px;" id="elu3vg11bahm" class="animable"></path><path d="M243.59,317.13s-3.06,8.39-2.42,12.27,4,8.87,4.52,11.29-1.77,5.65-.81,6.94,4.52,1,4.52,1,2.75,2.58,4.68,4.2,7.43,4.68,8.72,4.19a11.76,11.76,0,0,0,2.9-1.94l2.74,3.07,9-7.58s0-5.65-6-10-19.2-13.72-22.43-17.91a32.7,32.7,0,0,1-4.68-8.55Z" style="fill: rgb(255, 255, 255); transform-origin: 259.261px 336.13px;" id="el3c96p3y2qot" class="animable"></path><path d="M268.44,358.62a.51.51,0,0,1-.37-.17l-2.42-2.7a10.58,10.58,0,0,1-2.68,1.71c-1.71.64-7.56-2.91-9.21-4.28s-3.92-3.49-4.54-4.06c-.88.05-3.75.13-4.74-1.19-.64-.86-.24-2.19.18-3.6a8,8,0,0,0,.54-3.54,21.7,21.7,0,0,0-1.73-4.12,28.61,28.61,0,0,1-2.79-7.19c-.65-3.9,2.22-11.91,2.44-12.5l.8-3a.48.48,0,0,1,.46-.37.5.5,0,0,1,.49.34,32.67,32.67,0,0,0,4.61,8.4c2.82,3.67,13.62,11.51,20.08,16.19l2.25,1.63c6.1,4.45,6.17,10.16,6.17,10.41a.49.49,0,0,1-.18.38l-9,7.58A.52.52,0,0,1,268.44,358.62Zm-2.74-4.07h0a.44.44,0,0,1,.34.16l2.42,2.71,8.48-7.12a13.27,13.27,0,0,0-5.75-9.37L269,339.31c-6.5-4.72-17.37-12.6-20.29-16.39a33.81,33.81,0,0,1-4.19-7.24l-.41,1.58,0,0c0,.09-3,8.32-2.39,12a28.11,28.11,0,0,0,2.69,6.93,21.5,21.5,0,0,1,1.82,4.35,8.79,8.79,0,0,1-.56,4c-.34,1.11-.68,2.25-.34,2.71.59.78,2.81.89,4.08.77a.57.57,0,0,1,.39.14s2.75,2.59,4.65,4.17c2.11,1.75,7.28,4.46,8.22,4.11a11.26,11.26,0,0,0,2.75-1.84A.51.51,0,0,1,265.7,354.55Zm-22.11-37.42h0Z" style="fill: rgb(38, 50, 56); transform-origin: 259.282px 336.118px;" id="elgqpycuwbtlb" class="animable"></path><path d="M246.82,337.17h-.06a1,1,0,0,1-.94-1.05,3.88,3.88,0,0,1,1.42-2.73,4.47,4.47,0,0,1,3.82-.61,1,1,0,0,1-.41,2,2.7,2.7,0,0,0-2.17.23,2,2,0,0,0-.66,1.27A1,1,0,0,1,246.82,337.17Z" style="fill: rgb(38, 50, 56); transform-origin: 248.847px 334.882px;" id="elqoku2tf50hg" class="animable"></path><path d="M250.05,340.71a.5.5,0,0,1-.43-.24l-1-1.62a.5.5,0,0,1,.17-.68.49.49,0,0,1,.69.17l.79,1.32a4.71,4.71,0,0,0,2.57-1.19.5.5,0,0,1,.7-.12.51.51,0,0,1,.11.7c-.9,1.27-3.3,1.62-3.57,1.65Z" style="fill: rgb(38, 50, 56); transform-origin: 251.147px 339.401px;" id="el7j01bur11jo" class="animable"></path><polygon points="265.7 355.06 271.19 348.12 268.44 358.12 265.7 355.06" style="fill: rgb(38, 50, 56); transform-origin: 268.445px 353.12px;" id="eltcteuk8ehxt" class="animable"></polygon><path d="M268.44,358.62a.5.5,0,0,1-.37-.17l-2.74-3.06a.51.51,0,0,1,0-.65l5.49-6.94a.49.49,0,0,1,.61-.13.5.5,0,0,1,.26.58l-2.74,10a.5.5,0,0,1-.37.36ZM266.36,355l1.85,2.06,1.85-6.75Z" style="fill: rgb(38, 50, 56); transform-origin: 268.46px 353.117px;" id="el0eu19j2ij4u6" class="animable"></path><path d="M257.47,371.84s-2.26,3.87-8.07,12.1-8.55,17.11-8.07,18.88,6,2.1,6.62,1.61,7.26-13.87,18.24-24.2,14.2-15.49,14-16.3S257.47,371.84,257.47,371.84Z" style="fill: rgb(255, 255, 255); transform-origin: 260.737px 384.256px;" id="elku3xwsq6cej" class="animable"></path><path d="M246.52,405.14a12.7,12.7,0,0,1-3.69-.57c-1.12-.39-1.79-.93-2-1.62-.52-1.92,2.24-10.93,8.14-19.3,5.73-8.11,8-12,8.05-12.07a.57.57,0,0,1,.25-.21c14.64-5.64,22.43-8.3,23.15-7.91a.56.56,0,0,1,.27.37c.29,1.43-4.49,7.64-14.18,16.76-8.58,8.08-14.43,18-16.93,22.18a9.5,9.5,0,0,1-1.35,2.06A3.34,3.34,0,0,1,246.52,405.14Zm11.29-32.9c-.47.8-2.87,4.72-8,12-5.75,8.15-8.41,16.93-8,18.46.07.26.4.54.93.77a10,10,0,0,0,4.92.56c.08-.09.56-.9,1.07-1.76,2.52-4.26,8.42-14.23,17.1-22.4,9.8-9.22,13-13.93,13.73-15.41C276.82,365.08,265.21,369.39,257.81,372.24Z" style="fill: rgb(38, 50, 56); transform-origin: 260.735px 384.287px;" id="el4comjal7h46" class="animable"></path><path d="M278.61,348s-6.94,8.23-10.17,10.17S255.05,366,253.92,366s-2.1,1.13-1.13,2.58a40.63,40.63,0,0,1,3.39,6.13,3.63,3.63,0,0,0,4.2,2.42c2.42-.64,14.68-6.13,20-11s8.06-9.84,6.29-13.72S279.74,345.37,278.61,348Z" style="fill: rgb(255, 255, 255); transform-origin: 269.799px 362.121px;" id="el0c3ddu9ts5fb" class="animable"></path><path d="M259.53,377.78a3.76,3.76,0,0,1-2-.58,4.33,4.33,0,0,1-1.86-2.36,42.57,42.57,0,0,0-3.31-5.95,2.24,2.24,0,0,1-.27-2.32,2,2,0,0,1,1.81-1c.87-.08,8.08-4.13,14.27-7.84,3-1.79,9.4-9.31,10-10a2,2,0,0,1,1.88-1.15h0c2.31,0,5.65,2.72,7,5.73,1.77,3.86-.51,8.93-6.41,14.3-5.53,5-17.86,10.46-20.21,11.09A4.19,4.19,0,0,1,259.53,377.78Zm20.57-30.25h0a1,1,0,0,0-1,.62.57.57,0,0,1-.08.13c-.28.34-7,8.31-10.29,10.27-1.36.82-13.34,8-14.78,8a1,1,0,0,0-.92.51,1.23,1.23,0,0,0,.21,1.29c.91,1.36,3.27,5.36,3.46,6.31a3.36,3.36,0,0,0,1.41,1.71,2.69,2.69,0,0,0,2.17.33c2.22-.59,14.48-6,19.8-10.86,5.55-5.05,7.74-9.71,6.18-13.14C284.91,349.82,281.81,347.53,280.1,347.53Zm-1.49.42h0Z" style="fill: rgb(38, 50, 56); transform-origin: 269.759px 362.18px;" id="elo0ug4162zf" class="animable"></path><path d="M243.59,317.13s4.84,17.11,15,22.27,16,8.07,16.78,12.59-5.16,5.16-3.55,11.62,10.17,15,28.24,10.49,15.66-17.92,12.91-27.28-7.9-12.74-15.81-17.58c-6-3.67-8.8-10.86-11.58-16.95s-8.06-13-14.85-15c-8.25-2.39-22.76,3.84-25.86,12.4C242.79,315.52,243.59,317.13,243.59,317.13Z" style="fill: rgb(125, 125, 125); transform-origin: 279.154px 336.068px;" id="elqey71n2qyil" class="animable"></path><path d="M290.58,375.85a23.78,23.78,0,0,1-11-2.44,15.7,15.7,0,0,1-8.2-9.68c-1-3.81.59-5.75,1.95-7.45,1-1.29,1.91-2.41,1.59-4.2-.75-4.23-6.56-7.18-16.18-12.06l-.34-.17c-10.12-5.14-14.94-21.48-15.25-22.55-.15-.37-.68-2.29,1.29-7.76,3.31-9.15,18.19-15.11,26.47-12.71,8.76,2.54,13.82,12.32,15.16,15.25.25.55.5,1.11.76,1.67,2.49,5.53,5.31,11.8,10.63,15.06,8.16,5,13.29,8.53,16,17.87,1.84,6.27,3.26,13.47-.11,19.35-2.33,4.08-6.76,7-13.16,8.55A39.66,39.66,0,0,1,290.58,375.85ZM266.81,297.3c-8,0-18.84,5.34-21.45,12.58-2,5.39-1.32,7-1.31,7a.24.24,0,0,1,0,.08c.05.17,4.91,16.95,14.76,22l.33.17c10.24,5.19,15.87,8.06,16.72,12.77.4,2.24-.72,3.64-1.8,5-1.28,1.6-2.59,3.25-1.76,6.59a14.69,14.69,0,0,0,7.69,9c5.18,2.68,12.07,3.06,19.94,1.09,6.13-1.53,10.34-4.25,12.54-8.07,3.18-5.56,1.79-12.51,0-18.57-2.64-9-7.4-12.29-15.59-17.31-5.58-3.41-8.47-9.84-11-15.5-.26-.56-.51-1.12-.75-1.66-1.3-2.84-6.19-12.29-14.54-14.71A13.69,13.69,0,0,0,266.81,297.3Z" style="fill: rgb(38, 50, 56); transform-origin: 279.18px 336.076px;" id="elhv9xdp1p1gw" class="animable"></path><path d="M305.92,357.2a.49.49,0,0,1-.49-.41,12.32,12.32,0,0,0-.89-3,.5.5,0,0,1,.9-.42,12.83,12.83,0,0,1,1,3.2.5.5,0,0,1-.4.58Z" style="fill: rgb(38, 50, 56); transform-origin: 305.481px 355.166px;" id="elepr3hm1fvq" class="animable"></path><path d="M303.21,351.64a.49.49,0,0,1-.34-.14c-2.48-2.36-6.92-3.42-13.65-5-3.52-.83-7.9-1.88-13-3.35-20.11-5.81-23.91-15.63-24.06-16.05a.49.49,0,0,1,.29-.64.5.5,0,0,1,.64.3c0,.09,3.84,9.77,23.41,15.43,5.06,1.47,9.43,2.5,12.95,3.34,6.88,1.64,11.42,2.72,14.1,5.27a.49.49,0,0,1,0,.7A.46.46,0,0,1,303.21,351.64Z" style="fill: rgb(38, 50, 56); transform-origin: 277.912px 339.035px;" id="elhhrn8f4v6a" class="animable"></path><path d="M312,357.2h-.06a.5.5,0,0,1-.44-.55c.66-6.61-5.14-11-18.26-13.75-10.51-2.23-24.24-7.82-29.91-21.86a37.23,37.23,0,0,0-2.12-4.46.51.51,0,0,1,.19-.68.52.52,0,0,1,.69.19,39.35,39.35,0,0,1,2.17,4.58c5.5,13.62,18.91,19.08,29.19,21.25,13.71,2.9,19.76,7.61,19,14.83A.49.49,0,0,1,312,357.2Z" style="fill: rgb(38, 50, 56); transform-origin: 286.831px 336.519px;" id="elt5fzknmsc5h" class="animable"></path><path d="M260.29,314.71a.49.49,0,0,1-.41-.21c-3.58-5.08-6.63-4.55-6.66-4.54a.5.5,0,0,1-.21-1c.15,0,3.69-.73,7.69,4.94a.51.51,0,0,1-.12.7A.52.52,0,0,1,260.29,314.71Z" style="fill: rgb(38, 50, 56); transform-origin: 256.698px 311.82px;" id="eljlaxt1mlyc" class="animable"></path><path d="M207.38,362.09a20.74,20.74,0,0,1,7.32,2.75,26.49,26.49,0,0,1,5,4.25l-3.82,5.1Z" style="fill: rgb(255, 255, 255); transform-origin: 213.54px 368.14px;" id="elg38fix7umui" class="animable"></path><path d="M215.87,374.69h0a.53.53,0,0,1-.4-.22L207,362.37a.5.5,0,0,1,.48-.78,21.17,21.17,0,0,1,7.53,2.84,26.7,26.7,0,0,1,5.09,4.34.5.5,0,0,1,0,.62l-3.82,5.1A.52.52,0,0,1,215.87,374.69Zm-7.36-11.86,7.37,10.5,3.16-4.21a26.77,26.77,0,0,0-4.62-3.86A19.24,19.24,0,0,0,208.51,362.83Z" style="fill: rgb(38, 50, 56); transform-origin: 213.559px 368.138px;" id="el25iw421eeb6" class="animable"></path><polygon points="214.81 374.82 207.38 362.08 215.87 374.19 214.81 374.82" style="fill: rgb(146, 227, 169); transform-origin: 211.625px 368.45px;" id="elei2gqql8q1r" class="animable"></polygon><path d="M214.81,375.32h-.13a.53.53,0,0,1-.31-.24l-7.43-12.73a.5.5,0,0,1,.85-.54l8.49,12.1a.49.49,0,0,1,.08.39.54.54,0,0,1-.23.32l-1.07.64A.43.43,0,0,1,214.81,375.32Zm-1-3.19,1.16,2,.17-.1Z" style="fill: rgb(38, 50, 56); transform-origin: 211.616px 368.449px;" id="elwj31x3z2osn" class="animable"></path><path d="M207.38,362.09s3.82,1.91,5.41,4.13,3.08,7.22,3.08,7.22Z" style="fill: rgb(255, 255, 255); transform-origin: 211.625px 367.765px;" id="ellhgbzxxzar" class="animable"></path><path d="M215.87,373.94a.49.49,0,0,1-.4-.2L207,362.38a.5.5,0,0,1,0-.62.52.52,0,0,1,.61-.12c.16.08,4,2,5.6,4.29s3.09,7.16,3.15,7.37a.5.5,0,0,1-.26.59A.59.59,0,0,1,215.87,373.94Zm-6.61-10.17,5.1,6.82a20,20,0,0,0-2-4.07A12.17,12.17,0,0,0,209.26,363.77Z" style="fill: rgb(38, 50, 56); transform-origin: 211.636px 367.765px;" id="eles6vjb21rnv" class="animable"></path><polygon points="214.81 374.82 235.19 397.75 252.38 388.51 233.49 365.48 214.81 374.82" style="fill: rgb(146, 227, 169); transform-origin: 233.595px 381.615px;" id="elqs9ajn8lbvp" class="animable"></polygon><path d="M235.19,398.25a.52.52,0,0,1-.38-.17l-20.38-22.93a.49.49,0,0,1-.11-.42.47.47,0,0,1,.26-.35L233.26,365a.52.52,0,0,1,.61.13l18.9,23a.49.49,0,0,1,.1.41.53.53,0,0,1-.25.35l-17.2,9.23A.46.46,0,0,1,235.19,398.25ZM215.61,375l19.69,22.14,16.31-8.76-18.26-22.25Z" style="fill: rgb(38, 50, 56); transform-origin: 233.595px 381.601px;" id="elxn4yljq3an" class="animable"></path><path d="M215.87,374.19a14.25,14.25,0,0,1,3.08-5.1c2.12-2.12,14.22-6,14.22-6l18.68,23.78.11.95-18.47-22.29Z" style="fill: rgb(255, 255, 255); transform-origin: 233.915px 375.455px;" id="el480k9moevhu" class="animable"></path><path d="M252,388.27a.5.5,0,0,1-.39-.18l-18.21-22-17.27,8.53a.49.49,0,0,1-.55-.07.5.5,0,0,1-.15-.53,14.82,14.82,0,0,1,3.2-5.29c2.19-2.19,13.93-6,14.43-6.18a.51.51,0,0,1,.54.17l18.68,23.78a.47.47,0,0,1,.11.25l.1,1a.47.47,0,0,1-.3.51A.43.43,0,0,1,252,388.27Zm-19-24.65c-3.56,1.18-12.07,4.21-13.69,5.82a13.11,13.11,0,0,0-2.48,3.72L233.27,365a.5.5,0,0,1,.6.13l6.35,7.67Z" style="fill: rgb(38, 50, 56); transform-origin: 233.951px 375.403px;" id="elbmi22a88jgm" class="animable"></path><path d="M240.39,400.08s-3.08-2.44-3.61-3.71-2.66-6.37-3.5-7.32a32.72,32.72,0,0,1-3.93-5.42c-1.06-2-2.23-2.23-2.87-.74s.21,3.61,1.28,5.31,2,3.39,2,3.39-2.76-2.44-4.35-3.92-4.78-5.42-5.52-5.74-1.7.85-.74,3.08,4.56,8.28,6.15,10.83a20,20,0,0,0,6.27,5.84c1.7.95,6,4,6,4Z" style="fill: rgb(255, 255, 255); transform-origin: 229.568px 393.779px;" id="elvok2irehcym" class="animable"></path><path d="M237.63,406.21a.5.5,0,0,1-.29-.09s-4.35-3.08-6-4a20.33,20.33,0,0,1-6.44-6c-1.69-2.7-5.24-8.67-6.19-10.89-.74-1.73-.44-2.92.1-3.46a1.18,1.18,0,0,1,1.3-.28c.47.21,1.3,1.1,3.08,3.08.94,1.05,1.92,2.13,2.58,2.75s1.27,1.17,2,1.79l-.39-.63c-.84-1.34-2.12-3.87-1.31-5.77.44-1,1-1.25,1.48-1.27s1.41.31,2.29,2a31.53,31.53,0,0,0,3.86,5.31c.61.69,1.78,3.13,3.59,7.46.39.95,2.63,2.87,3.46,3.52a.52.52,0,0,1,.14.62l-2.76,5.62a.51.51,0,0,1-.33.26A.25.25,0,0,1,237.63,406.21Zm-18-23.83a.22.22,0,0,0-.15.08c-.22.22-.48,1,.11,2.35.93,2.17,4.44,8.08,6.12,10.76a19.51,19.51,0,0,0,6.08,5.67c1.39.78,4.43,2.89,5.62,3.72l2.32-4.74c-.84-.69-3-2.51-3.44-3.66-2.29-5.48-3.12-6.85-3.42-7.18a33.1,33.1,0,0,1-4-5.52c-.57-1.08-1.12-1.42-1.37-1.44s-.42.25-.6.67c-.46,1.08,0,2.84,1.24,4.84,1.06,1.69,2,3.4,2,3.42a.49.49,0,0,1-.12.63.51.51,0,0,1-.65,0s-2.78-2.47-4.36-3.94c-.7-.65-1.69-1.75-2.64-2.81a25.48,25.48,0,0,0-2.74-2.83Z" style="fill: rgb(38, 50, 56); transform-origin: 229.604px 393.82px;" id="elpjeiq11rvej" class="animable"></path><path d="M289.1,358.93s-4.2,1.29-6.29,8.87-4.52,17.43-4.52,17.43-3.23,1.61-3.87,3.55.64,4.2,1,5.33-2.42,1.61-4.19,3.39a9.35,9.35,0,0,0-2.42,4c-.16.48-1,.32-2.42.32a55.1,55.1,0,0,1-12.27.16c-8.55-.64-12.26-3.55-13.71-2.9s-5.33,7.74-5.81,11.29,0,4.2.8,4.68a9.39,9.39,0,0,0,2.91.65A257.92,257.92,0,0,0,265.54,423c14.85,3.07,17.91,1.45,21.14-1a20.53,20.53,0,0,0,4.52-4.35s5.16-10.65,6.13-12.91,4.36-10.33,7.1-15.49,8.55-11.78,1.13-23.56S289.1,358.93,289.1,358.93Z" style="fill: rgb(146, 227, 169); transform-origin: 271.799px 391.274px;" id="eln9fia9mcocf" class="animable"></path><path d="M278.23,425.17a65.81,65.81,0,0,1-12.79-1.69,262,262,0,0,1-27.27-7.26,9,9,0,0,1-3.06-.71c-1.1-.65-1.54-1.6-1.05-5.17s4.35-10.91,6.1-11.69c.79-.35,1.81,0,3.51.6a38.75,38.75,0,0,0,10.45,2.26,50,50,0,0,0,10.88,0,13.5,13.5,0,0,1,2.23-.1,4,4,0,0,0,1.1-.05v-.05a9.91,9.91,0,0,1,2.5-4.13,11.44,11.44,0,0,1,2.67-1.84c.66-.36,1.47-.81,1.4-1.06s-.18-.54-.31-.87c-.51-1.3-1.21-3.08-.65-4.75.61-1.83,3.16-3.32,3.92-3.73.37-1.49,2.56-10.34,4.46-17.22,2.06-7.42,6.07-9,6.59-9.2.73-.38,9.76-4.63,17.07,7,6.7,10.62,2.81,17.28,0,22.14-.39.67-.76,1.3-1.09,1.92-2.49,4.69-5.49,11.72-6.77,14.73l-.31.72c-1,2.25-5.93,12.5-6.14,12.93a20.12,20.12,0,0,1-4.67,4.54C284.87,424,282.8,425.17,278.23,425.17Zm-37.36-25.65a.67.67,0,0,0-.3.05c-1.21.53-5,7.42-5.52,10.9s0,3.88.57,4.19a8.76,8.76,0,0,0,2.69.57l.12,0a261.66,261.66,0,0,0,27.21,7.24c15.34,3.17,18,1.21,20.74-.88a20.13,20.13,0,0,0,4.4-4.23c0-.05,5.14-10.61,6.09-12.83l.31-.73c1.29-3,4.3-10.07,6.81-14.8.33-.63.71-1.27,1.1-1.95,2.86-4.9,6.42-11,.05-21.11-7.07-11.22-15.44-6.8-15.8-6.6l-.09,0h0s-4,1.34-6,8.53c-2.07,7.49-4.49,17.31-4.52,17.41a.51.51,0,0,1-.26.33c-.84.42-3.15,1.84-3.62,3.26s.18,2.91.63,4.06c.14.38.27.7.34,1,.3,1-.76,1.6-1.87,2.21a10.34,10.34,0,0,0-2.45,1.67,8.89,8.89,0,0,0-2.26,3.72l0,.12c-.24.73-1,.7-2,.68a11.92,11.92,0,0,0-2.08.09,50.08,50.08,0,0,1-11.07.05,39.47,39.47,0,0,1-10.7-2.32A10,10,0,0,0,240.87,399.52Zm48.23-40.59h0Z" style="fill: rgb(38, 50, 56); transform-origin: 271.773px 391.306px;" id="el65zyjqlf19" class="animable"></path><path d="M275.32,412.66a.5.5,0,0,1-.26-.08c-5.29-3.21-5.35-9.3-5.35-9.55a.5.5,0,0,1,.5-.5h0a.5.5,0,0,1,.5.5c0,.05.07,5.78,4.87,8.7a.5.5,0,0,1,.17.69A.52.52,0,0,1,275.32,412.66Z" style="fill: rgb(38, 50, 56); transform-origin: 272.767px 407.595px;" id="elumh96yz4lgo" class="animable"></path><path d="M283.72,399.69a.5.5,0,0,1-.44-.27c-1.36-2.58-4.18-6.67-5.95-6.67a1.2,1.2,0,0,0-.6.09,7.06,7.06,0,0,0,1.63,1.57.5.5,0,0,1-.6.8c-.85-.63-2.24-1.82-1.94-2.74.24-.72,1.19-.72,1.51-.72,2.95,0,6.44,6.47,6.83,7.21a.49.49,0,0,1-.21.67A.46.46,0,0,1,283.72,399.69Z" style="fill: rgb(38, 50, 56); transform-origin: 279.999px 395.72px;" id="elfgszfewxyh" class="animable"></path><path d="M238.62,413.93a.5.5,0,0,1-.5-.46c-.56-7.08,4.54-12.44,4.76-12.67a.5.5,0,0,1,.72.7c0,.05-5,5.27-4.48,11.89a.5.5,0,0,1-.46.54Z" style="fill: rgb(38, 50, 56); transform-origin: 240.909px 407.29px;" id="el2rht01oblvb" class="animable"></path><path d="M128.63,428.59,139,440.73s-6.34,7.21-9.15,10.38-8.1,11.26-10.38,11.43-9.5-4.4-11.79-5.63S96.6,449.52,94,443.54,89,430.7,92.56,431.05s7.92,4.93,13.19,6.51,4.75,1.76,9.15-.18S128.63,428.59,128.63,428.59Z" style="fill: rgb(125, 125, 125); transform-origin: 114.882px 445.567px;" id="elrxrzx26iysj" class="animable"></path><path d="M119.35,463.05c-1.9,0-6-2.27-10-4.61-.79-.45-1.45-.84-1.91-1.09-2.29-1.23-11.26-7.52-13.94-13.61-4.47-10.12-3.19-11.88-2.77-12.46a1.91,1.91,0,0,1,1.87-.73c1.9.19,3.93,1.47,6.27,2.94a29.59,29.59,0,0,0,7,3.59l1.33.41c3.65,1.11,3.65,1.12,7.29-.48l.18-.09c4.3-1.88,13.54-8.67,13.63-8.74a.51.51,0,0,1,.68.08l10.38,12.14a.5.5,0,0,1,0,.66s-6.33,7.21-9.15,10.38c-.83.93-1.89,2.32-3,3.78-3.44,4.5-6,7.69-7.71,7.82Zm-27-31.51a.86.86,0,0,0-.76.32c-.41.57-1,2.82,2.87,11.48,2.58,5.85,11.28,11.93,13.51,13.13.46.25,1.13.64,1.93,1.1,2.71,1.58,7.7,4.48,9.47,4.48h.11c1.38-.1,4.62-4.33,7-7.42,1.14-1.49,2.21-2.89,3.06-3.85,2.46-2.76,7.6-8.61,8.86-10l-9.79-11.46c-1.81,1.32-9.5,6.84-13.45,8.58l-.18.08c-3.9,1.72-4,1.73-8,.52l-1.33-.4a30.68,30.68,0,0,1-7.27-3.7c-2.23-1.41-4.16-2.63-5.83-2.79Z" style="fill: rgb(38, 50, 56); transform-origin: 114.86px 445.568px;" id="el9bdhjm128cg" class="animable"></path><path d="M112.43,441.56a4.93,4.93,0,0,1-2.51-.76.49.49,0,0,1-.19-.68.5.5,0,0,1,.68-.19,3.65,3.65,0,0,0,2.83.54.51.51,0,0,1,.59.39.5.5,0,0,1-.39.59A4.65,4.65,0,0,1,112.43,441.56Z" style="fill: rgb(38, 50, 56); transform-origin: 111.751px 440.713px;" id="elqnbwixu2sjr" class="animable"></path><path d="M115.37,440.72a.48.48,0,0,1-.44-.28.5.5,0,0,1,.22-.67,23.52,23.52,0,0,0,2.65-1.56c4.57-3,10.54-7.28,10.6-7.33a.52.52,0,0,1,.7.12.5.5,0,0,1-.12.7c-.06,0-6,4.29-10.63,7.34a23.27,23.27,0,0,1-2.76,1.63A.54.54,0,0,1,115.37,440.72Z" style="fill: rgb(38, 50, 56); transform-origin: 122.035px 435.757px;" id="el7bsrk7lz06i" class="animable"></path><path d="M134.29,443.37a.45.45,0,0,1-.34-.14l-1.79-1.7a.5.5,0,0,1,.69-.73l1.79,1.71a.5.5,0,0,1-.35.86Z" style="fill: rgb(38, 50, 56); transform-origin: 133.398px 442.017px;" id="elrskrfj2359c" class="animable"></path><path d="M130.61,439.85a.49.49,0,0,1-.34-.14l-5.4-5.16a.5.5,0,0,1,.7-.72L131,439a.5.5,0,0,1-.35.86Z" style="fill: rgb(38, 50, 56); transform-origin: 127.936px 436.775px;" id="eleyec43gw8ct" class="animable"></path><path d="M121.17,461.33a.51.51,0,0,1-.17,0s-.81-.29-2.27-.88a.5.5,0,0,1,.37-.93c1.43.58,2.22.86,2.23.86a.5.5,0,0,1-.16,1Z" style="fill: rgb(38, 50, 56); transform-origin: 120.084px 460.435px;" id="elwgfgzfgwdi" class="animable"></path><path d="M117.51,459.87a.48.48,0,0,1-.2,0c-2.44-1.05-5-2.25-7.57-3.58-6.45-3.32-10.38-6.72-13.13-11.39-2.52-4.25-4.23-11-4.3-11.32a.5.5,0,0,1,.36-.61.51.51,0,0,1,.61.36c0,.07,1.75,6.93,4.19,11.07,2.65,4.48,6.46,7.78,12.73,11,2.56,1.32,5.09,2.51,7.51,3.55a.5.5,0,0,1,.26.65A.51.51,0,0,1,117.51,459.87Z" style="fill: rgb(38, 50, 56); transform-origin: 105.151px 446.418px;" id="el0l4qlfskslsp" class="animable"></path></g><defs>     <filter id="active" height="200%">         <feMorphology in="SourceAlpha" result="DILATED" operator="dilate" radius="2"></feMorphology>                <feFlood flood-color="#32DFEC" flood-opacity="1" result="PINK"></feFlood>        <feComposite in="PINK" in2="DILATED" operator="in" result="OUTLINE"></feComposite>        <feMerge>            <feMergeNode in="OUTLINE"></feMergeNode>            <feMergeNode in="SourceGraphic"></feMergeNode>        </feMerge>    </filter>    <filter id="hover" height="200%">        <feMorphology in="SourceAlpha" result="DILATED" operator="dilate" radius="2"></feMorphology>                <feFlood flood-color="#ff0000" flood-opacity="0.5" result="PINK"></feFlood>        <feComposite in="PINK" in2="DILATED" operator="in" result="OUTLINE"></feComposite>        <feMerge>            <feMergeNode in="OUTLINE"></feMergeNode>            <feMergeNode in="SourceGraphic"></feMergeNode>        </feMerge>            <feColorMatrix type="matrix" values="0   0   0   0   0                0   1   0   0   0                0   0   0   0   0                0   0   0   1   0 "></feColorMatrix>    </filter></defs></svg>